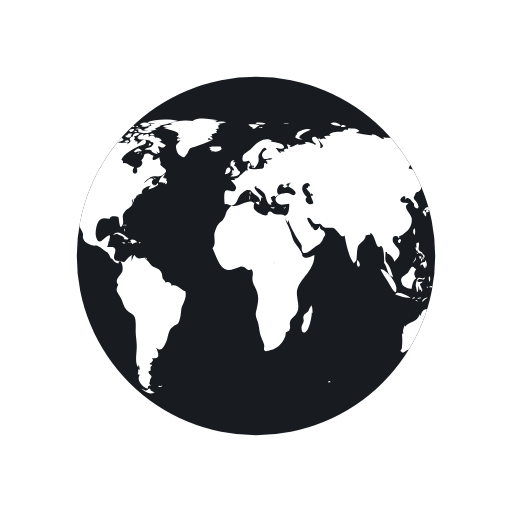
t = 0.00 s
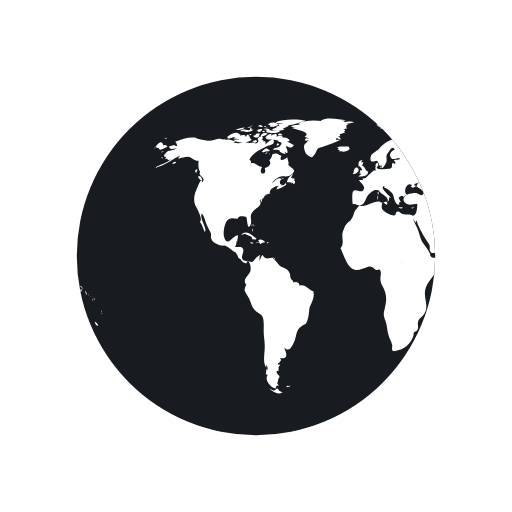
t = 0.50 s
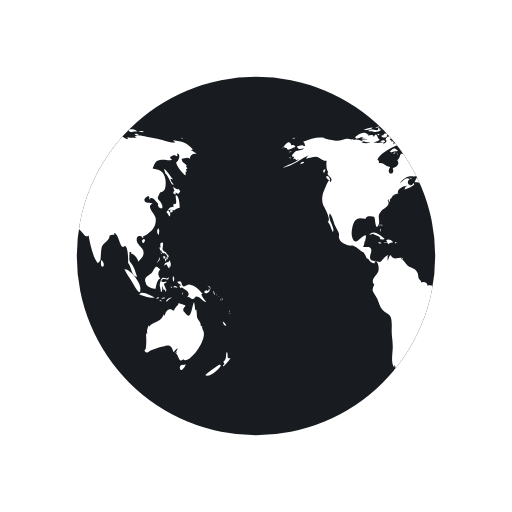
t = 1.00 s
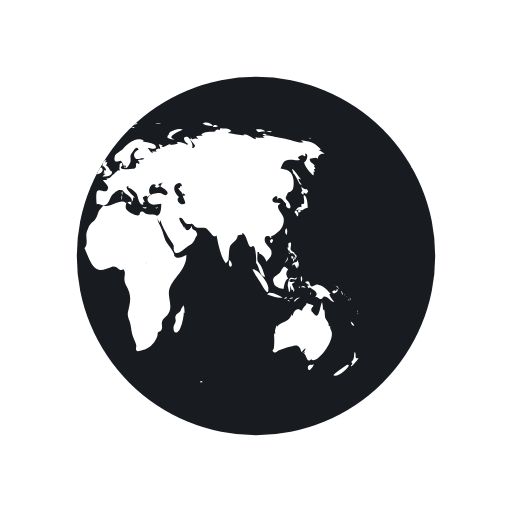
t = 1.50 s

The animated SVG that drew these frames (rendered in a browser with its animation timeline set to each time). Animation: 2 SMIL elements (animateTransform=2); one cycle of 2.00 s, repeats indefinitely.

<svg width="100px"  height="100px"  xmlns="http://www.w3.org/2000/svg" viewBox="0 0 100 100" preserveAspectRatio="xMidYMid" class="lds-earth" style="background: rgb(255, 255, 255);"><defs><clipPath id="cut-off"><circle cx="50" cy="50" r="35"></circle></clipPath></defs><circle cx="50" cy="50" r="35" fill="#181c20"></circle><g clip-path="url(#cut-off)"><path transform="translate(-44.1667 0)" fill="#ffffff" d="M64.4,74.4c0.3,0.3,0.2,0.3-0.3,0.3C64.1,74.3,64.2,74.5,64.4,74.4z M31.4,75.4c-0.2,0.1-0.3-0.2-0.5,0.1c0.3,0.2,0.6,0.1,0.8-0.1C31.6,75.2,31.6,75.4,31.4,75.4z M84.9,36.9c-0.3,0.2-0.8-0.1-1.1-0.5 c0.1,0.2,0.1,0.6,0.3,0.9c-0.5,0.2-0.2,0.6,0.2,0.7c0-0.1,0-0.3,0-0.4c0.2,0.1,0.4,0.2,0.5,0.3c0.2-0.2,0.2-0.3,0.4-0.5 C85.1,37.2,85,37,84.9,36.9z M85.1,40.6c0-0.6-0.1-2.1-0.6-2.4c-0.6-0.4,0.5,2.1-0.6,1.6c0,0.2-0.1,0.5,0,0.7 c-0.8-0.3-0.9,0.5-1.4,0.9c0.3,0.3,0.4,0.6,0.6,0.9c0.3-0.4,0.2-0.9-0.3-1.2c0.2,0,0.4-0.2,0.6-0.2c0.2,0,0.6,0.2,0.6,0.2 C84.2,41,84.5,40.7,85.1,40.6z M83.7,41c-0.4-0.1-0.7,0.2-0.3,0.6c0.2-0.4,0-0.1,0.3-0.2C83.8,41.2,83.6,41.1,83.7,41z M93.5,62.8 c0.1,0.5,0.3,0.9,0.7,0.8C94.1,63.3,93.8,63,93.5,62.8z M93,71.2c-0.1-0.1-2.5,1.6-2.9,2.1c0.8,0.5,2.9-1.2,3.1-2.1 C93,71.5,92.9,71.2,93,71.2z M95,69.9c-0.4,0.2-0.6,0-0.5-0.4c0,0.1-0.1,0.2-0.1,0.3c0.1-0.5,0.1-0.8-0.1-1.1 c-0.3,0.7,0.1,1.4-0.7,2c0.3,0.3,0.3,0.4-0.1,0.7c0.1,0,0.1,0.1,0.1,0.2C93.9,71.3,95,70.2,95,69.9z M82,50.6 c0.2-0.2,0.3-0.2,0.3-0.5c-0.1,0-0.3-0.1-0.4-0.1C81.9,50.2,81.9,50.4,82,50.6z M82.4,50.6c-0.3-0.4-0.2,0.1-0.1,0.5 c0.2-0.3,0.3-0.5,0.2-0.9C82.5,50.4,82.4,50.5,82.4,50.6z M82.8,49.7c-0.1,0-0.2,0-0.3,0c0,0.1,0.2,0.4,0.2,0.5c-0.1,0-0.1,0-0.2,0 c0.1,0.2,0.1,0.3,0.2,0.5c0.1-0.2,0.1-0.2,0-0.5c0.1,0,0.2,0.1,0.2,0.1C83,50.1,82.9,49.9,82.8,49.7z M81,51 c0.2-0.3,0.3-0.4,0.2-0.8c-0.1,0.5-0.4,0.8-0.6,1.2C80.8,51.3,80.9,51.1,81,51z M81.2,48.6c0.1,0.2,0.1,0.5,0.3,0.3 c0,0.4,0.3,0.6,0.6,0.6c0,0,0-0.1,0.1-0.1c0.1,0.2,0.2,0.3,0.4,0.4c0-0.7-0.6-0.5-0.8-1c-0.2-0.4,0.2-0.9,0-1.4 c-0.5-0.1-0.6,0.3-0.4,1c0,0-0.1-0.1-0.1-0.1C81.1,48.3,81.1,48.4,81.2,48.6z M83.3,52.2c0.1-0.5,0.1-1.1-0.3-1.4c0,0.1,0,0.2,0,0.3 c-0.4,0.2-0.9,0.1-0.9,0.8c0.7-0.7,0.4,0.2,1,0.5c0-0.2,0.1-0.5,0.1-0.7C83.2,52,83.3,52.1,83.3,52.2z M81.5,49.6 c0.1-0.1,0.3-0.1-0.2-0.3C81.4,49.4,81.5,49.5,81.5,49.6z M91.8,57.4c0.1,0.1,0,0.2,0.2,0.1c-0.1-0.2-0.2-0.5-0.3-0.7 C91.6,57,91.7,57.1,91.8,57.4z M90.2,57.3c0.4-0.1,1.1-0.5,0.6-0.9c-0.1,0.4-0.2,0.6-0.4,0.3c-0.1,0-0.5,0.2-0.5,0.3 C89.9,57.2,90,57.2,90.2,57.3z M90.9,56.1c0.1,0.2,0.2,0.3,0.2,0.5c0.1-0.5-0.2-0.8-0.6-0.8C90.7,55.9,90.8,56,90.9,56.1z M90.3,59 c-0.2-0.4-0.7-0.7-1-1.6c0.1,0,0.2,0,0.3,0c-0.7-0.7-1.4-1.7-2.5-1.8c-0.5-0.1-1,0.5-1.3,0.3c-0.5-0.2-0.1-1.4-1.2-0.8 c0.3,0.4,0.6,0.5,0.9,0.6c-0.2,0-0.3,0.1-0.5,0.1c0.1,0.2,0.2,0.4,0.3,0.5c0.1,0,0.2-0.2,0.2-0.2c0.6,0.5,2,1,1,2 c0.6-0.3,0.7,0.4,1.2,0.3c0.4-0.1,0.4-0.5,0.6-0.5C89.2,57.9,89.5,58.9,90.3,59z M93.2,58.5c-0.1,0.1-0.2-0.2-0.2,0.1 C93.3,58.8,93.2,58.6,93.2,58.5z M92.4,57.7c0,0-0.1-0.2-0.2-0.3C92.2,57.6,92.3,57.6,92.4,57.7z M92.9,58c0.1,0.1,0.1,0.1,0.2,0.2 c-0.2-0.2-0.3-0.3-0.5-0.4C92.7,57.8,92.8,57.9,92.9,58z M93.5,59.1C93.6,58.9,93.6,58.8,93.5,59.1z M93.5,58.7c0-0.2,0-0.4-0.2-0.6 C93.3,58.3,93.4,58.5,93.5,58.7z M81,45.9c0.1-0.5,0.2-1-0.1-1.3C80.6,45,80.6,45.5,81,45.9z M94.8,61c0,0,0.1-0.2,0-0.4 C94.7,60.8,94.8,61.1,94.8,61z M94.8,61.2c0.1,0.1,0,0.3,0.2,0.1C94.9,61.1,94.8,61.2,94.8,61.2z M29.5,76.3 c-0.4-0.8-0.5-0.2-0.7-0.2c0.2,0-0.3,0.2-0.3,0.2c-0.2,0-0.6-0.3-0.9-0.4c0.9,0.9,1.9,1.2,2.6,0.7C30,76.6,29.8,76.4,29.5,76.3z M89.6,64.4c0-0.2-0.2-0.3-0.1-0.7c-0.2,0-0.1-0.1-0.3,0c0.1-0.8-0.5-1.1-0.7-1.7c-0.1-0.5,0-1-0.2-1.6c-0.1,0.1-0.1,0.1-0.2,0.2 c0-0.5-0.1-1.1-0.2-1.6c-0.5,0.9-0.5,3.8-1.7,2.2c-0.3-0.5-0.4-0.2-0.4-0.8c0-0.3,0.4-0.5,0.4-0.7c0-0.1-1.1-0.4-1.4-0.5 c0.3,0.3-0.7,0.7-0.8,1.5c-0.5-0.2-0.7-0.4-1.1-0.2c-0.4,0.1-0.7,0.9-0.7,1.1c0,0-0.1,0.1-0.1,0.1c0-0.1,0-0.2-0.1-0.3 c-0.4,0.8-0.6,1.1-1.3,1.4c-0.6,0.3-1.1,0.4-1.6,1c0-0.1,0-0.2,0-0.3c-0.3,0.6-0.5,1.1-0.3,1.8c-0.1-0.1-0.1-0.2-0.2-0.3 c0,0.1,0,0.3,0,0.4c0-0.1-0.1-0.1-0.1-0.2c0.1,1,0.1,1.7,0,2.7c0,0.4-0.6,0.5,0,0.9c0.4,0.2,0.7-0.3,1-0.4c0.8-0.2,1.4-0.5,2.3-0.7 c1.4-0.5,1.7-0.2,2.1,1.1c0.2-0.3,0.5-0.6,0.8-0.8c-0.1,0.4-0.3,0.7-0.6,1c0.2-0.1,0.3-0.2,0.5-0.4c-0.1,0.2-0.1,0.3-0.2,0.5 c0.5,0.2,0.5,2.1,1.5,0.9c0,0.1-0.1,0.1-0.1,0.2C86.9,71.3,90.8,66.1,89.6,64.4z M85.9,71.3c-0.4-0.2-1,0.2-0.7,0.8 c0.2,0.6,0.9-0.4,1.1-0.9C86.2,71.2,86.1,71.2,85.9,71.3z M24.6,44.3c0-0.2,0.2-0.3-0.1-0.5C24.5,44,24.6,44.2,24.6,44.3z M24.2,44.9c0.1,0.1,0.1,0.2,0.1,0.4c0.1-0.2,0.1-0.3,0-0.6C24.1,44.6,24.3,44.8,24.2,44.9z M24.4,43.9c-0.2,0-0.3-0.1-0.3,0.2 C24.3,44.1,24.4,43.9,24.4,43.9z M36.2,56.9c-1-0.3-1.6-1.5-2.7-1.1c0-0.7-0.8-0.9-1.2-0.6c0-0.4-0.4-0.5-0.5-0.8 c-0.1-0.1-0.1-0.7-0.2-1c-0.3-0.7-0.6-0.8-1.2-1.1c-0.6-0.3-0.6-0.2-1.1-0.8c-0.3-0.4-0.6-0.7-1-1c0.1,0,0.2-0.1,0.3-0.1 c-0.9-0.2-1.7,0.6-2.3-0.6c-0.4,0.3-0.4,0.8-0.6,1.2c0-0.3,0-0.7,0-0.9c0.4-0.6-0.1-0.2-0.5,0.1c-0.3,0.2-0.7,0.9-1,1 c0,0-1.6-0.3-1.6-0.3c-0.8-0.7,0.1-1.4-0.1-2.2c-0.2-0.8-1.1-0.3-1.6-0.5c0.2-0.3,0.3-0.7,0.3-1.1c0.1,0,0.1,0,0.1,0.1 c0.2-1.2,0.5-1.7-0.7-0.8c-0.6,0.5-1.3,1.5-1.8,0c-0.3-0.8,0-2.4,0.4-3.1c0.7-1.1,1.6-0.5,2.3-0.6c-0.1-0.7,1.4-0.4,1.6-0.3 c0.2,0.3,0.2,2.8,0.8,1.6c0.5-1-0.4-1.7,0.5-2.7c0.6-0.7,2-1.1,1.3-2.2c0.1,0,0.1,0,0.2,0.1c0-0.2,0-0.3,0.1-0.4 c0,0.4,0,0.4-0.1,0.8c0.3-0.4,0.3-0.4,0.3-0.9c0.1,0.1,0.1,0.1,0.1,0.2c0.2-0.3,0.4-0.5,0.4-0.7c0,0,0.4-0.1,0.6-0.1 c-0.1,0-0.3,0-0.5,0c0.4-0.2,0.8-0.2,1.1-0.4c-0.1,0,0,0-0.2,0c-0.1-0.9,1.4-1.5,1.9-1.4c-0.5,0.2-0.4,0.3-0.6,0.7 c0.5-0.1,1.4-0.5,1.9-0.9c0-0.1-0.1-0.3-0.1-0.4c-0.6,1.2-1.7-0.1-0.8-0.7c-0.7-0.6-1.3,0.5-2,0.8c0.5-0.5,1.1-1.2,1.7-1.3 c0.8-0.2,1.5,0.2,2.2-0.4c1.2-0.9,0.1-1.1-0.6-1.9c0.2-0.5-0.1-0.9-0.2-1.5c-0.5,0.5-1.8,1-1.1-0.3c-0.5,0-0.6-0.4-1.2-0.4 c-1,0-0.4,0.7-1.2,1.3c0.6,0.8-0.3,1.4-0.9,1.5c0.6,1.6-1.5,1.4-0.5-0.2c-0.8,0-1.4-1-2.2-0.7c0-0.6,0.1-0.4-0.3-0.7 c0.5-1.3,2.5-2.2,3.5-2.7c0.3-0.1,1.4-0.2,1.3-0.9c-0.2-1-1.3,0.4-1.7,0.6c0.1-0.2,0-0.2,0.1-0.5c-0.2,0-0.2-0.2-0.6,0 c0.1-0.1,0.1-0.2,0.2-0.3c-0.1,0-0.2,0-0.4-0.1c0.7-0.6-0.4-1-0.8-0.1c0.5,0.5-0.1,0.7-0.5,1c0.1-0.1,0.1-0.2,0.2-0.3 c-0.5-0.2-1,0.1-1.6,0c-0.4-0.1-0.7-0.4-1.2-0.1c0,0,0.1,0.1,0.1,0.1c-0.4,0.1-1.1,0.1-1.7,0c0.1-0.1,0.3-0.1,0.4-0.2 c-0.6-0.3-1.5-0.7-2.1-0.3c0.1-0.1,0.1-0.2,0.2-0.3c-0.4,0.3-0.9,0-1.4,0c-0.6,0.1-1.2,0.4-1.8,0.4c-0.6,0-2.5-0.4-2.7-0.6 c-1.3-0.2-2.7,0.3-4,0.8c0.3,0.2,0.3,0.4,0.4,0.8c-0.2,0-0.3,0-0.5,0c0.1-0.1,0.1-0.1,0.2-0.2c-0.4,0-0.9,0.2-1.3,0.3 c0.2,0.7,0.9,0.5,1.4,0.3c-0.3,0.5-0.9,0.4-1.5,0.6c-0.5,0.2-1.4,1.3-0.4,1.1c-0.1,0.1-0.1,0.3-0.3,0.5c0.2-0.1,0.3-0.1,0.5-0.1 c0,0.1,0,0.1-0.1,0.2c0.1,0,0.1-0.1,0.2-0.1c0,0.1,0,0.1,0,0.2c0.2-0.1,0.4-0.1,0.6-0.2c-1,0.9-2.2,1-3.2,1.7 c2.1-0.4,3.5-1.8,5.4-2.6c-0.3,0.1-0.7,0.4-0.8,0.8c0.8-0.2,1.2-0.4,1.9-0.4c0.8,0.1,1.3,0.9,2.1,0.8c-0.1,0.6-0.1,1.8,0.3,2.2 c-0.6,0.8,1.3,1,0.4,2c-0.2-1.2-0.9,1-1.2,1.6c-0.4,0.8-0.5,2-0.2,2.8c0.2,0.4,1.7,3,0.9,3.3c0.6,0.7,0.6,1.2,1,2 c0.6-0.7-1.1-2.5-0.6-3.6c0.4,0.2,0.8,1.8,1,2.3c0.2,0.4,0.6,1.1,0.8,1.6c0.1,0.7-0.2,0.6,0.2,1.3c0.2,0.4,0.9,0.7,1.3,0.9 c0.5,0.3,1,0.1,1.3,0.2c0.8,0.3,1.4,1.1,2.1,1.3c0,0-0.1,0-0.1,0c0.4,0.5,0.5,0.9,0.7,1.3c0.1-0.1,0.1-0.1,0.1-0.2 c0.4,0.6,0.9,1.2,1.4,1c-0.1-0.8,0.3-0.4,0.5-0.1c0.3,0.5,0.3,1.3,0.2,1.7c-0.2,0.7-1.6,1.6-0.9,2.5c0-0.1,0.1-0.1,0.1-0.2 c0,0.6-0.4,0.8-0.3,1.5c0.1,0.3,0.7,1.2,0.9,1.6c0.3,0.7,0.5,1.6,1,2.1c0.5,0.6,1.3,0.7,1.6,1.4c0.3,0.7,0.2,2,0.2,2.8 c0,1,0.2,1.8,0.2,2.7c0.1,1.2-0.5,3.5,0.3,4.4c0-0.2,0-0.3,0-0.5c0.3,0.3,0.2,0.4,0.3,0.9c-0.1,0-0.2-0.1-0.3-0.1c0,0.5,0,0.6-0.1,1 c0.1,0,0.3,0.1,0.4,0.1c-0.8,1.1,0.7,2.6,1.6,2.7c-0.1-0.5,0.1-0.6,0.6-0.6c-0.6-0.4-0.2-0.6-0.2-1c0-0.2,0.3-0.7,0.3-0.7 c0-0.2-0.3-0.5-0.3-0.4c0-0.1-0.3-0.3-0.3-0.6c0-0.2,0.4-0.2,0.4-0.2c0.1-0.5-0.2-0.7,0.3-1c0-0.1-0.1-0.1-0.1-0.2 c-0.8,0,0-0.5,0-0.4c0.1-0.3,0.5-0.3,0.1-0.9c1.8,0.4,1.2-1.1,0.8-2c1,0.9,1.4,0,1.9-1c0.6-1.3,0.3-2.4,1.5-3.2 c0.7-0.5,0.7-0.1,1.1-1c0.3-0.8,0.3-1.4,0.4-2.2C35.4,59.7,36.6,58.3,36.2,56.9z M24.2,26.2c-0.2,0-0.3-0.1-0.5,0 C23.9,26.6,23.9,26.3,24.2,26.2z M22.4,25.3c-0.2,0.1-0.4,0.2-0.5,0.3c0.4,0.1,0.8,0,1.2,0c-0.2,0-0.4,0.2-0.6,0.2 c0.5,0,1.7,0,2-0.5c-0.2,0-0.3,0-0.4,0c0-0.1,0-0.2,0.1-0.3c-0.4,0.1-0.3-0.1-0.4,0.4C23.3,25.5,22.8,25.2,22.4,25.3z M24.2,27.3 c-0.5-0.1-0.6-1.9-1.2-0.5c0-0.6-0.7-0.4-1.2-0.3c0.1-0.1,0.1-0.1,0.2-0.2c-0.5-0.1-1.1,0.2-1.5,0.5c0.2,0,0.4,0.1,0.7,0.1 c-0.2,0-0.4,0.1-0.6,0.1c0.3,0.2,0.8,0.1,1.2,0.2c-0.4,0-0.8,0.1-1.2,0.1C21.2,28.1,23.6,27.9,24.2,27.3z M24,24.9 c0-0.3-0.3-0.1-0.7,0C23.6,25,23.8,24.9,24,24.9z M21.6,25.4c0.4-0.1,0.9-0.1,1.2-0.5c-0.6,0-1.2,0.2-1.8,0.5 C21.2,25.4,21.4,25.4,21.6,25.4z M32.4,34.8c-0.1,0-0.2,0.2-0.3,0c0,0,0.1-0.1,0.1-0.1c-0.1,0-0.3,0-0.4,0c0.2-0.2,0.3-0.5,0.5-0.7 c-0.6,0.1-1.2,1.1-1.3,1.6c0.3,0,0.7,0,1,0.1c-0.1,0.1-0.1,0.1-0.2,0.2c0.1-0.1,0.4-0.2,0.5-0.3c0,0.1,0,0.2-0.1,0.4 c0.4,0,0.5-0.3,0.4-0.7c-0.1,0-0.1,0-0.2,0.1c0-0.1,0.1-0.2,0.1-0.3C32.6,34.9,32.5,34.9,32.4,34.8z M14,35c0.7,0.6,0.5-0.1,0.2-0.5 C13.7,34.1,13.5,34.6,14,35z M19.6,27.1c0.8-0.1,1.5-0.7,2.3-0.8c-0.9-0.9-1.9,0-2.6,0.5C19.5,26.8,19.5,27,19.6,27.1z M27.7,29.4 c-0.8-0.6-0.7-0.5-1.6,0.2c0.1,0,0.4,0.2,0.3,0.2C27,29.4,27.6,29.7,27.7,29.4z M13.3,33.1c-0.2,0.2-0.3,0.4,0,0.7 c0.1-0.2,0.2-0.5,0.3-0.7C13.4,33.1,13.4,33.1,13.3,33.1z M27.5,30.1c0.1,0,0.1,0.3,0.2-0.1C27.6,30,27.6,30.1,27.5,30.1z M29.8,36 c-0.1,0,0-0.3-0.2-0.1c0.3,0.2,0.2,0.2,0.6,0.1C30.1,36.1,29.9,36.1,29.8,36z M26.7,30c0.2,0,0.3,0.1,0.6-0.2 C27,29.8,26.9,29.9,26.7,30z M30.5,35c-0.2-0.2-0.3-0.3-0.6-0.3C30.1,34.9,30.3,34.9,30.5,35z M27,25.3c0,0.2,0.1,0.2,0,0.5 c0.7,0.2,2.2,0.4,2.7-0.2c-0.7-0.3-1.4,0.1-2.1-0.2c0,0,0.1-0.1,0.1-0.1c-0.4-0.2-0.8-0.3-1.3-0.1C26.7,25.3,26.8,25.3,27,25.3z M26.8,24.9c0.2,0,0.3,0,0.5,0C27.2,24.8,26.9,24.9,26.8,24.9z M27.5,24.4c0.1,0,0.2,0,0.4,0c-0.1,0.1-0.2,0.1-0.3,0.2 c0.6,0.4,1.2,0,1.8-0.2c-0.5-0.6-1.3-0.6-2-0.2C27.3,24.4,27.4,24.2,27.5,24.4z M26.3,25.8c0.2,0,0.3,0.1,0.5-0.1 C26.6,25.6,26.1,25.4,26.3,25.8z M27,24.8c-0.1-0.2-0.1-0.3-0.5,0C26.8,24.9,26.8,24.7,27,24.8z M29.7,26.4c0.1,0,0.3,0,0.5,0 c-0.2-0.3-0.6-0.4-0.9-0.2C29.4,26.5,29.4,26.4,29.7,26.4z M26.9,26c-0.5-0.1-0.9,0.1-1,0.7c0.5-0.1,1-0.3,1.4-0.6 C27.1,26.1,27,26,26.9,26z M31.5,27.3c-0.4-0.3-0.7-0.5-1.2-0.4c-0.2-0.6-0.9-0.4-1.3-0.2c0.3-0.8-0.6-0.5-1-0.2 c0-0.1,0-0.1-0.1-0.2c0.1-0.1,0.2-0.1,0.3-0.2c-0.6,0-1.1,0.2-1.4,0.8c0.1,0,0.2,0,0.3,0C27.1,27,27,27,26.9,27.1 c0.6,0.3,2.7,0.1,2.5,0.6c0.8,0.1,0.7,0.4,0.2,0.9c-0.3,0.3-0.9,0.1-1.3,0.6c0.5,0.2,0.9-0.2,1.4,0.3c0,0-0.1,0.1-0.1,0.1 c0.4,0.3,0.8,0.5,1.2,0.5c-0.1-0.2-0.2-0.5-0.4-0.7c1.4,1.5,0.5-0.9,0.4-0.7c0.3-0.6,0.9,0.8,1.6-0.4c-0.5-0.1-0.8-0.5-1.3-0.6 c0.2-0.1,0.3-0.1,0.5-0.2C31.6,27.5,31.5,27.4,31.5,27.3z M25.7,24.7c0.2,0.1,0.4,0.1,0.6,0.1c-0.1-0.4-0.5-0.5-0.9-0.3 c0.1,0,0.1,0,0.2,0.1c-0.1,0-0.2,0.1-0.3,0.1C25.4,24.7,25.5,24.7,25.7,24.7z M29,24c0.5,0.1,0.9,0.1,1.4,0.1 c-0.3,0.1-0.7,0.1-1,0.1c0.1,0.2,0,0.1,0.2,0.3c-0.2,0.1-0.5,0.2-0.8,0.3c0.2,0.1,0.3,0.2,0.4,0.3c-0.4-0.2-0.8,0-1.1,0.3 c0.7,0.1,1.9,0.3,2.5-0.2c-0.1,0-0.2,0-0.4,0c0.4-0.3,1-0.4,1.2-0.7c-0.1,0-0.2,0-0.3,0c0.9,0,1.8-0.4,2.7-0.6c-0.1,0-0.3,0-0.4,0 c0.4-0.1,0.9-0.1,1.3-0.3c-1.6-0.4-4.4-0.4-5.9,0.3C28.9,23.8,28.9,23.9,29,24z M29.5,28.2c-0.2-0.3-0.3-0.3-0.5,0.2 C29.3,28.4,29.4,28.3,29.5,28.2z M24.4,24.6c-0.2,0-0.4-0.1-0.6,0.1C24,24.7,24.2,24.6,24.4,24.6z M25,27.4c-0.2,0-0.4,0-0.7,0.2 c0.3,0.2,0.6,0.2,0.9,0.1C25.2,27.4,25.1,27.5,25,27.4z M24.4,26.5c0.4,0.5,0.9,0.5,1.3,0c-0.1,0-0.2-0.1-0.2-0.1 c0.2-0.1,0.2-0.1,0.3-0.3c-0.4,0-0.9-0.1-0.9,0.3C24.7,26.4,24.6,26.5,24.4,26.5z M25.3,25.7c0.4,0.2,0.9-0.1,0.9-0.5 c-0.4,0-0.8,0-1.1,0.4C25.5,25.4,25.3,25.7,25.3,25.7z M78.1,46.7c-0.7,0.3-0.2,0.9,0,0.7C78.4,47,78.4,46.8,78.1,46.7z M24.7,46.8 c0.2,0,0.3,0,0.4-0.2c-0.8-0.5-2-1.9-3-0.7c0.3-0.1,0.6-0.2,0.9-0.3c0,0-0.1,0.1-0.1,0.1c0.6,0.3,1,0.3,1.4,0.8 c-0.1,0.1-0.1,0.2-0.2,0.2C24.3,46.7,24.5,46.8,24.7,46.8z M55.7,40.5c-0.1,0.1-0.2,0.1-0.4,0.1c0.4,0.2,0.3,0.1,0.6-0.2 C55.9,40.4,55.8,40.4,55.7,40.5z M49.5,32.8c0.1-0.4,0.2-0.6-0.3-0.4C49.2,32.7,49.3,32.7,49.5,32.8z M48.9,38.1 c0-0.3,0.1-0.4,0-0.7C48.6,37.7,48.8,37.8,48.9,38.1z M45.1,32.6c0.1-0.1,0.1-0.3,0.2-0.1c0,0.1,0.4,0.4,0.4,0.6 c0,0.4-0.6-0.1-0.3,0.6c-0.1,0-0.2,0.1-0.3,0.1c0.1,0,0.3,0.2,0.5,0.2c-0.2,0.1-0.4,0.3-0.6,0.5c0.7,0,1.9,0,1.9-1 c-0.6-0.2-0.6-1-1.2-1.2c0.2-0.2,0.2-0.5,0.3-0.6c-0.2,0-0.3,0-0.5,0c0.1-0.1,0.2-0.3,0.3-0.4C45,31.2,44.9,32,45.1,32.6z M53.3,40.5c-0.2,0-0.2,0.1-0.4-0.1c0,0.1,0,0.1,0,0.2c0.3,0.1,0.5,0.2,0.8,0C53.5,40.5,53.5,40.5,53.3,40.5z M41.5,27.3 c-0.3,0-0.6,0-0.9,0c0-0.1,0.2-0.4,0.2-0.4c0.3,0.3,0.4,0.3,0.8,0.3c-0.2-0.3-0.2-0.4-0.6-0.6c0.1,0,0.3,0,0.5,0 c-0.1-0.1,0-0.2-0.2-0.4c0.3,0,0.5-0.1,0.7-0.2C42,26,42,26,41.9,26c0.2,0,0.3,0,0.5,0c-0.1-0.1-0.2-0.2-0.2-0.3 c0.3-0.2,0.3-0.2-0.1-0.5c0.2,0,0.5-0.1,0.7-0.1c-0.3-0.4-0.2-0.7,0.3-0.9c-0.2,0-0.3,0-0.5,0c0.5,0,1-0.2,1.6-0.3 c-0.6-0.3-1.5-0.1-2.1,0c0.1-0.1,0.2-0.1,0.2-0.2c-0.6-0.1-1.3-0.1-1.9-0.1c0.7,0,1.5,0.1,2.2-0.1c-1.4-0.2-3.8-0.7-5,0.1 c0.1,0,0.3,0.1,0.4,0.1c-1.6-0.3-3.3-0.2-4.8,0.4c0.2,0,0.3,0.1,0.5,0.1c-0.6,0.3-1.4,0.1-1.9,0.5c0.4,0.1,0.8,0.2,1.2,0.2 c-0.3,0-0.7,0-1,0.1c0.2,0.2,4.1,0.7,2.5,1.7c0.3,0.1,0.5,0.2,0.8,0.4c-0.9-0.5-1,0.9,0,0.2c-0.6,1-1.2,0.7-0.8,2.1 c0.2,0.7,0.5,0.9,0.9,1.1c0.7,0.4,0.6,0.2,1.1-0.4c0.1-0.1,0.4-0.9,0.6-1.1c0.4-0.3,0.8-0.2,1.1-0.4C39.3,28.2,40.4,27.9,41.5,27.3z M25.3,47.4c0.3,0.1,0.4-0.1,0.6,0.3c0.2-0.4,0.6-0.3,0.9-0.4c-0.3-0.4-0.9-0.7-1.4-0.4c0.2,0.2,0.1,0.2,0.3,0.4 c-0.2,0-0.3,0.1-0.6,0C25,47.6,25.1,47.4,25.3,47.4z M80.8,58.3c0.1,0,0.2-0.1,0.3-0.1C81,58,80.7,58,80.5,58.4 C80.6,58.4,80.7,58.3,80.8,58.3z M82.5,56.6c-0.2-0.4-0.3-0.7-0.5-1.1c0.2-0.1,0.3-0.3,0.5-0.3c0-0.1,0-0.1,0-0.2 c-0.4,0.2-1.4,0.1-0.8-0.4c0.5-0.4,1.2,0.5,1.3-0.5c-0.4,0.6-0.9,0-1.3,0.2c-0.3,0.2-0.5,1.1-0.5,1.5c0,0,0.3,1.2,0.2,1.2 c0.4,0.2,0.2-0.9,0.4-1.2c0,0.4,0.1,0.6,0.2,0.9c0.1-0.1,0.2-0.1,0.3-0.2c-0.1,0.3,0,0.3,0,0.5C82.5,56.9,82.4,56.8,82.5,56.6z M78.5,55.3c0.1,0.8,1.5,1.1,1.9,1.1c0.1-0.7,0.3-1.8,0.9-2c-0.6-0.8-0.4-1.3,0-1.8c-0.4-0.2-0.5-0.6-0.8-0.5 c-0.3,0.1-0.6,0.9-0.8,1.1C79.1,53.9,77.9,54,78.5,55.3z M85.8,57.1c-0.1,0.1-0.2,0-0.2,0.5C85.8,57.4,85.7,57.2,85.8,57.1z M83.6,56c-0.1,0-0.2,0-0.3,0C83.6,56.5,83.5,56.1,83.6,56z M81.6,58.9c-0.1-0.2-0.1-0.4-0.5-0.3C81.3,58.8,81.4,58.8,81.6,58.9z M82.3,58.2c-0.1-0.2-0.5-0.1-0.8,0.1C81.7,58.4,82,58.3,82.3,58.2z M78.7,58c0.5,0.1,1,0.2,1.5,0.1c-0.6-0.3-2.6-1.5-3-0.6 C77.7,57.7,78.2,57.8,78.7,58z M77.4,56.5c0.3-1-2-4.1-3.1-3.9c0.4,0.9,1,1.6,1.5,2.5C76,55.4,77.5,58.3,77.4,56.5z M84.2,56.1 c0.2,0.1,0.3,0,0.5,0.2c-0.2-0.5-0.6-0.6-0.9-0.2C84,56.1,84.1,56.1,84.2,56.1z M83.9,55.1c0.1-0.4,0.3-0.8-0.1-1.2 C83.7,54.3,83.7,54.7,83.9,55.1z M82.7,58.8c0.2-0.3,0.6-0.5,0.9-0.7c-0.5,0-1,0.2-1.2,0.8C82.5,58.9,82.6,58.9,82.7,58.8z M44.1,33.6c-0.1,0.1-0.1,0.3-0.2,0.4c0.4,0.1,1.4-0.5,1.1-1C44.7,32.3,44,33,44.1,33.6z M41.8,29.6c0.5,0.1,1.1-0.1,1.5-0.5 c0-0.1-0.2-0.4-0.2-0.5c-0.6,0.1-1.9-0.2-2.3,0.3c0.2,0,0.3,0.1,0.5,0.1c-0.1,0-0.2,0.1-0.4,0.2c0.2,0.1,0.3,0.1,0.5,0.2 c-0.1,0.1-0.2,0.1-0.2,0.2C41.4,29.5,41.6,29.5,41.8,29.6z M48.7,38.5C48.8,40.2,49,37.2,48.7,38.5z M50.5,39.4 c-0.2,0-0.4,0.1-0.6,0c0.1,0.3,0.4,0.5,0.7,0.6C50.7,39.5,50.6,39.5,50.5,39.4z M24.1,47.3c-0.1,0.1-0.2-0.1-0.2,0.1 c0.3,0.2,0.3,0.2,0.6,0.1C24.4,47.3,24.3,47.4,24.1,47.3z M70,51c-0.1-0.1-0.1-0.1-0.2-0.2C69.3,52.7,70.9,52.3,70,51z M61,60.2 c0-0.2-0.1-0.4-0.2-0.6c-0.1,0.3-0.3,0.5-0.4,0.7c-0.1,0.8-0.9,0.8-1.1,1.4c-0.2,0.4,0.1,0.7,0,1.1c-0.1,0.4-0.3,0.6-0.4,1 c-0.1,1.2,0.5,1.5,1.1,0.7c0.5-0.7,0.9-2.6,0.9-3.5c0,0.1,0.1,0.2,0.1,0.2C61.1,60.9,61,60.6,61,60.2z M74.3,48.1 c-0.9,0.8-1-2.4-2-2.6c0,0.2,0,0.2,0,0.4c-0.3-0.1-0.5,0-0.9,0.1c0.1,0.9-1.3,1.5-1.5,2.2c-0.2,0.6-0.2,2.1-0.3,2.7 c-0.1,0.1-0.3,0.4-0.5,0.5c-1-1.2-1.5-3.8-1.8-5.4c-0.6,0.6-1.1-0.6-1.6-1c-0.5-0.5-0.4-0.4-1.1-0.5c-0.5-0.1-0.9,0.1-1.3-0.1 c-0.4-0.2-0.5-0.6-0.8-0.7c-0.3-0.1-0.5,0.2-1,0c-0.7-0.3-0.8-1.5-1.5-1.1c0.1,0.9,0.8,1.3,1,2.1c0-0.2,0.1-0.4,0.1-0.5 c0.1,1.3,1,0.8,1.4-0.1c-0.1,0.9,0.5,0.7,0.8,1.1c0.4,0.8,0.2,0.6-0.1,1.2c-0.4,1-0.6,1.2-1.5,1.7c-0.6,0.4-2,1.9-2.6,1.1 c-0.3-0.4-0.1-0.9-0.2-1.3c-0.2-0.5-0.7-1-0.9-1.4c-0.4-0.8-1.8-3-1.6-3.7c0,0.3-0.2,0.5-0.2,0.7c-0.2-0.3-0.4-0.5-0.5-0.9 c0.1,0.8,0.6,1.5,0.9,2.2c0.3,0.7,0.4,1.4,0.7,2.1c0.3,0.7,2,2.5,1.7,3c0.5,0.9,1.8,0.2,2.4-0.1c0.1,3.4-3.7,4.9-3.4,7.8 c0.1,1.4,0.7,2.7-0.3,3.9c-0.7,0.8-1,0.7-1.1,1.7c0,0.5,0.2,0.8-0.1,1.3c-0.1,0.2-0.6,0.3-0.7,0.5c0,0.1,0,0.5-0.1,0.7 c-0.2,0.5-0.5,1.1-0.9,1.5c-0.5,0.6-0.9,0.8-1.4,1c-0.2,0.1-1.4,0.4-1.5,0.4c-0.6-0.2-0.2-0.7-0.3-1.2c-0.2-0.8-0.6-1.4-0.8-2.2 c-0.2-0.9-0.2-1.6-0.5-2.5c-0.3-0.8-0.5-1.3-0.2-2.2c0.3-1.4,0.5-2.2,0.1-3.5c-0.3-1-0.9-1.5-0.9-2.5c0-0.8,0.3-1.3-0.2-1.9 c-0.9,0.6-1.1-0.8-2.2-0.5c-0.7,0.2-1.9,0.8-2.6,0.6c-1.5-0.3-2.2-3.1-2.8-4.2c0.8-0.8,0.2-2.2,0.4-3c0.1-0.4,0.4-1.2,0.6-1.5 c0.4-0.6,0.9-0.7,1.2-1.3c0.5-0.8,0.3-1.3,1-2c0.8-0.9,0.3-0.3,1.4-0.5c0.9-0.1,2.7-1.4,3.4-0.6c0.1,0,0.2-0.1,0.2-0.1 c-0.2,0.8-0.3,1.2,0.3,1.7c0.5,0.4,1.7,1.1,2.2,0.8c0.1,0,0-0.6,0.5-0.7c0.2-0.1,0.7,0.4,0.9,0.5c0.5,0.2,1.7-0.1,1.9,0.3 c0.9,0.2,1-1.5,1-2.3c-0.6,0-1.4,0.3-1.9,0.1c-1.2-0.5-0.9-1.5,0-1.9c0.4-0.2,1.1-0.3,1.6-0.3c0.4,0,1,0.7,1.4,0.3 c0.6-0.6-0.9-1.3-1.3-1.6c0.3-0.4,0.2-0.2,0.2-0.5c0.1-0.1,0.2-0.1,0.4-0.2c-0.4-0.1-1.6,0.5-0.6,0.6c-0.4,0.4-0.8,0.5-1.1,0.1 c0.1-0.1,0.2-0.1,0.3-0.2c-1-0.9-1.9,1.4-1,1.8c-0.2,0.1-0.5,0.3-0.7,0.5c-0.2-0.4-0.3-0.3-0.7-0.2c0.1,0.1,0.1,0.1,0.2,0.2 c-0.3-0.1-0.2,0.1-0.4-0.1c0,0.5,0.2,0.7,0.4,1.1c-0.1,0-0.2-0.1-0.3-0.1c0.1,0.2,0.1,0.2-0.1,0.2c0,0.1,0.1,0.2,0.1,0.4 C52,40,52,38.4,51.7,37.9c-0.3-0.5-1.4-1.3-1.6-1.2c-0.1-0.2,0-0.2,0-0.3c-1.3,0,1.2,2,1.3,2.3c-0.7-0.5-0.1,0.3-0.7,0.8 c0.3-1-0.8-1.3-1.3-1.8c-0.6-0.6-0.2-0.5-0.9-0.6c-0.5-0.1-1.1,0.5-1.3,0.7c-0.8,0.6-0.7,1.7-1.5,2.2c-0.8,0.5-1.1-0.4-1.8-0.1 c-0.1-0.5-0.2-2.3,0.1-2.6c0.4-0.5,1.5,0.4,1.9-0.1c0.7-0.8-0.5-1.5-0.8-2c0.3,0,0.5-0.1,0.8,0c0-0.1-0.1-0.3-0.1-0.4 c0.5,0.3,0.9-0.3,1.2-0.6c0.3-0.3,0.8-0.7,1-0.9c0.1-0.2,0.3,0.2,0.4-0.1c0,0-0.1-0.3-0.1-0.4c0.2-0.4-0.2-0.8,0.5-1 c0,0.1,0.1,0.4,0.1,0.5c-1.1,0.9,1.1,0.8,1.5,0.7c0.6-0.1,0.7,0.1,1.1-0.3c0.2-0.2-0.2-1.4,0.7-0.6c0-0.2,0-0.3,0-0.5 c-0.2-0.1-0.1-0.1-0.3-0.3c0.5-0.2,0.9,0,1.3-0.3c-0.6-0.4-1.5,0.5-1.9-0.3c-0.4-0.7,0.2-1.2,0.8-1.5c-0.5-0.8-0.9,0.1-1.2,0.5 c-0.7,0.9-0.3,0.8-0.4,1.8c0,0.2-0.6,1.4-0.9,1.3c-0.4-0.1-0.7-1.2-1-1.4c-0.3-0.1-1.5,0.8-1.2-0.8c0.1-0.6,1.1-1,1.6-1.5 c1-1.1,2.6-2.5,4.1-1.6c-0.1,0-0.2,0.1-0.3,0.1c0.4,0.2,2.3,0.3,2.6,0.9c0.4,1-1.2,0.3-1.6,0.4c0.5,0.3,0.5,0.9,1.1,1 c-0.1-0.1-0.1-0.2-0.2-0.3c0.2,0,0.6,0,0.9,0c-0.1-0.1-0.1-0.2-0.2-0.3c0.3-0.3,0.6-0.4,0.9-0.2c0-0.3-0.1-0.6-0.3-0.9 c0.4,0,0.6,0.1,0.8,0.3c-0.1,0-0.2,0-0.3,0c0.4,0.6,1.1-0.3,1.9-0.4c-0.1,0.1-0.1,0.1-0.2,0.2c0.5,0,1.2-0.1,1.6-0.3 c-0.1-0.1-0.2-0.1-0.3-0.2c0.6-0.2,1.5,0.2,2.1,0.5c0-0.1,0.1-0.1,0.1-0.2c-0.7-0.3-1.2-1.5-0.2-1.4c0.5,0,1.4,1.7,1,2.2 c0.4,0,0.5-0.1,0.6-0.5c-0.4-0.4-0.6-0.8-1-1.2c0.1-0.1,0.2-0.1,0.3-0.2c-0.1-0.1-0.1-0.2-0.2-0.2c0.2,0.2,0.4,0.4,0.6,0.6 c-0.1-0.1-0.1-0.2-0.2-0.2c0.4-0.2,0.8-0.2,1.2,0c-0.3-0.2-0.3-0.4-0.5-0.6c0.4-0.1,0.9-0.1,1.3-0.1c-0.1-0.1-0.2-0.1-0.3-0.2 c0.6-0.7,1.8-0.5,2.7-0.6c0.1-0.4,0.5-0.5,0.9-0.3C68.1,25,68,25,67.9,25c0.7,0.2,1.8-0.1,2.3,0.6c-0.2,0.1-0.5,0.3-0.7,0.4 c1.1,0.1,2.1,0.5,3.2,0.4c-0.1-0.1-0.1-0.2-0.2-0.2c1.1,0,1.5,0.7,2.5,1c0-0.1-0.1-0.2-0.1-0.4c0.6,0.2,1.2,0.1,1.8,0.1 c-0.1-0.1-0.3-0.2-0.4-0.3c0.5-0.3,1.7-0.1,2.3,0.1c0.7,0.2,1.4,0.2,2.1,0.4c1.1,0.2,2.5,0.9,3.6,0.7c-0.2-0.1-0.3-0.2-0.5-0.4 c1.8,0.3,2.5,0.3,3.9,1.8c-0.2,0-0.2,0.1-0.5,0.1c0.4,0.2,0.9,0.4,1.2,0.8c-0.6-0.2-1.3,0.2-1.3,0.9c-0.5-0.4-1.1,0-1.6,0 c0,0.9,0.6,0.7,1,1.4c-0.1,0-0.1,0-0.2,0c0.1,0.2,0.2,0.3,0.3,0.5c-0.1,0.1-0.2,0.1-0.3,0.2c0.1,0.1,0.1,0.3,0.2,0.4 c-0.1,0-0.2,0.1-0.3,0.1c0.2,0.4,0,0.4,0,0.7c-0.7-0.7-1.6-1.6-1.8-2.6c0.5-0.2,1-1.7,0.2-1.7c0.2,1-0.4,0.2-0.7,0.3 c-0.4,0.2-1.1,0.3-0.3,0.9c-0.6,0.3-1.3-0.1-2,0c-1.2,0.1-1.2,0.4-1.8,1.7c1.2,0.2,2.2,0.4,2.5,2.1c0.1,0.6,0.1,1.6-0.2,2.1 c-0.4,0.5-0.6,0.3-0.9,0.6c0,0-0.4,0.9-0.4,0.9c0.1,0.5,0.3,0.4,0.6,0.9c1.1,1.9-0.9,1.2-0.5,0.3c-0.2-0.2-0.7-0.8-0.7-0.8 c-0.4-0.2-0.5-0.6-1.1,0c0.4-1.3-0.9-0.4-0.9,0c0,0.9,1.3,0.4,1.6,0.8c-1.4,0.4,0.5,2.1,0.6,2.8c0.2,1.5-0.7,2.5-1.6,3.1 c-0.3,0.2-0.4,0.3-0.8,0.4c-0.1,0,0.1,0.4-0.1,0.4c-0.1,0-0.2-0.3-0.2-0.3c-0.1,0-1-0.5-1,0.7c0,0.8,1.1,1.3,1.3,2.1 c0.2,1.1-0.4,1.4-1,2.1c0-0.5-0.9-1.6-1.4-1.6c0-0.1,0-0.2,0-0.3c-0.1,0-0.2,0-0.3,0c0,0.6-0.1,1.2,0,1.7c0.1,0.4,0.5,0.7,0.7,1.1 c0.4,0.8,0.5,1.3,0.8,2.1c-1.2-0.2-1.1-2-1.8-2.8c0,0.1,0,0.2,0,0.2C75.1,51,75,47.7,74.3,48.1z M53.6,51.4 c-0.1-0.1-0.1-0.1-0.2-0.2C53.5,51.3,53.5,51.4,53.6,51.4z M61.2,39.7c-0.1-0.7-0.4-0.9-0.5-1.5c0.3,0.1,0.3,0,0.5,0 c-0.2-0.4-0.5-0.6-0.5-0.1c-0.1-0.7-0.6-0.8-0.9-1.4c0.1,0,0.2,0,0.3,0c0.2-0.4-0.1-0.3,0.4-0.3c0.1-1-1-0.7-1.3-0.2 C58.7,37,59.4,38,60,38.5C59.1,39.1,60.4,40.4,61.2,39.7z M50.4,24.2c0.4,0.2,1,0.2,1.5-0.1c-0.6-0.2-1.4-0.2-2-0.1 C50.1,24.2,50.2,24.2,50.4,24.2z M51,25c0.1,0,0.3-0.1,0.4-0.1c-0.3-0.1-0.5-0.1-0.8-0.1c0.1,0.3,0.1-0.1,0,0.2 C50.8,24.9,50.9,24.9,51,25z M49.1,24.8c0.1,0,0.2,0.1,0.3,0.1c-0.1,0-0.1,0.1-0.2,0.1c0.7,0.5,0.8-0.4,1.5-0.5 c-0.9-0.3-1.4-0.2-2.2-0.2C48.7,24.5,48.9,24.7,49.1,24.8z M27.1,47.3c0.1,0.1,0,0.4,0.4,0.1C27.4,47.3,27.3,47.3,27.1,47.3z M55.6,24.1c0.3,0.1,0.6,0,0.9-0.1c-0.5,0-0.8,0-1.3,0C55.5,24,55.7,24.2,55.6,24.1z M57.7,26.9c0.4,0.2,0.9,0.4,1.4,0.3 c-2-0.4,1.3-1.7,1.6-1.9c-0.7-0.3-1.8,0.1-2.5,0.5c-0.1,0.2,0,0.1-0.3,0.4c0.1,0,0.1,0,0.2,0C57.7,26.4,57.7,26.6,57.7,26.9z M65.1,24.4c0.5,0.1,1,0.2,1.5,0.2c-0.4-0.6-1.5-0.9-2.1-0.4C64.7,24.1,64.8,24.3,65.1,24.4z M75.7,25.8c0.3-0.1,0.7-0.1,1.1-0.1 c-0.3-0.5-1.3-0.5-1.8-0.4C75.2,25.7,75.4,25.8,75.7,25.8z M67.6,24.6c-0.5-0.2-0.9-0.4-1,0.2C67,24.8,67.5,24.8,67.6,24.6z M76.6,26.1c-0.2,0.1-0.2,0-0.3,0.2c0.3,0.1,0.6,0.1,0.8,0.1C77,26.2,76.8,26.1,76.6,26.1z M5,29.1C5,29.1,5,29.1,5,29.1z M7.7,27 c-0.2-0.1-0.3-0.2-0.6,0.1C7.3,27.1,7.5,27,7.7,27z M82.3,33.9c0.6,0.5,0.9,1.6,1.4,2.3c0-0.1,0-0.2,0-0.3c0.1,0.1,0.2,0.2,0.3,0.2 c-0.3-0.4-0.7-0.7-0.7-1.2c0.2,0,0.3,0.1,0.5,0.1c-0.6-0.6-1.2-1.8-1.8-2C82.1,33.3,82.2,33.4,82.3,33.9z M5.5,28.8 c0,0,0.3,0.1,0.5,0.1c0.1,0.8,1.1-0.1,1.7-0.2c-0.2-0.5-0.7-0.4-1-0.2c0.1-0.1,0.2-0.1,0.2-0.2C6.4,27,5.6,28.5,5,29.1 C5.2,28.9,5.7,28.4,5.5,28.8z M77.6,25.8c0.2,0,0.3,0.1,0.5-0.1c-0.3-0.1-0.7-0.1-1.1-0.1C77.2,25.7,77.3,25.7,77.6,25.8z M85.8,27.1c-0.1-0.1-0.2-0.2-0.3-0.2c0,0-0.1,0.1-0.1,0.1C85.6,27.1,85.7,27,85.8,27.1z M28.5,50.6c0,0,0.1,0.3,0.2-0.2 C28.6,50.3,28.5,50.6,28.5,50.6z M7.1,29.7c-0.3-0.1-0.4-0.2-0.7,0C6.6,29.8,6.8,29.7,7.1,29.7z M9.2,31.6c-0.3,0.1-0.5,0.1-0.5,0.5 c0.2-0.1,0.5-0.2,0.7-0.3C9.3,31.5,9.3,31.7,9.2,31.6z M6.4,30.8c0.2,0,0.3,0.3,0.4,0C6.7,30.7,6.5,30.8,6.4,30.8z"><animateTransform attributeName="transform" type="translate" calcMode="linear" values="-100 0;0 0" keyTimes="0;1" dur="2s" begin="0s" repeatCount="indefinite"></animateTransform></path><path transform="translate(55.8333 0)" fill="#ffffff" d="M64.4,74.4c0.3,0.3,0.2,0.3-0.3,0.3C64.1,74.3,64.2,74.5,64.4,74.4z M31.4,75.4c-0.2,0.1-0.3-0.2-0.5,0.1c0.3,0.2,0.6,0.1,0.8-0.1C31.6,75.2,31.6,75.4,31.4,75.4z M84.9,36.9c-0.3,0.2-0.8-0.1-1.1-0.5 c0.1,0.2,0.1,0.6,0.3,0.9c-0.5,0.2-0.2,0.6,0.2,0.7c0-0.1,0-0.3,0-0.4c0.2,0.1,0.4,0.2,0.5,0.3c0.2-0.2,0.2-0.3,0.4-0.5 C85.1,37.2,85,37,84.9,36.9z M85.1,40.6c0-0.6-0.1-2.1-0.6-2.4c-0.6-0.4,0.5,2.1-0.6,1.6c0,0.2-0.1,0.5,0,0.7 c-0.8-0.3-0.9,0.5-1.4,0.9c0.3,0.3,0.4,0.6,0.6,0.9c0.3-0.4,0.2-0.9-0.3-1.2c0.2,0,0.4-0.2,0.6-0.2c0.2,0,0.6,0.2,0.6,0.2 C84.2,41,84.5,40.7,85.1,40.6z M83.7,41c-0.4-0.1-0.7,0.2-0.3,0.6c0.2-0.4,0-0.1,0.3-0.2C83.8,41.2,83.6,41.1,83.7,41z M93.5,62.8 c0.1,0.5,0.3,0.9,0.7,0.8C94.1,63.3,93.8,63,93.5,62.8z M93,71.2c-0.1-0.1-2.5,1.6-2.9,2.1c0.8,0.5,2.9-1.2,3.1-2.1 C93,71.5,92.9,71.2,93,71.2z M95,69.9c-0.4,0.2-0.6,0-0.5-0.4c0,0.1-0.1,0.2-0.1,0.3c0.1-0.5,0.1-0.8-0.1-1.1 c-0.3,0.7,0.1,1.4-0.7,2c0.3,0.3,0.3,0.4-0.1,0.7c0.1,0,0.1,0.1,0.1,0.2C93.9,71.3,95,70.2,95,69.9z M82,50.6 c0.2-0.2,0.3-0.2,0.3-0.5c-0.1,0-0.3-0.1-0.4-0.1C81.9,50.2,81.9,50.4,82,50.6z M82.4,50.6c-0.3-0.4-0.2,0.1-0.1,0.5 c0.2-0.3,0.3-0.5,0.2-0.9C82.5,50.4,82.4,50.5,82.4,50.6z M82.8,49.7c-0.1,0-0.2,0-0.3,0c0,0.1,0.2,0.4,0.2,0.5c-0.1,0-0.1,0-0.2,0 c0.1,0.2,0.1,0.3,0.2,0.5c0.1-0.2,0.1-0.2,0-0.5c0.1,0,0.2,0.1,0.2,0.1C83,50.1,82.9,49.9,82.8,49.7z M81,51 c0.2-0.3,0.3-0.4,0.2-0.8c-0.1,0.5-0.4,0.8-0.6,1.2C80.8,51.3,80.9,51.1,81,51z M81.2,48.6c0.1,0.2,0.1,0.5,0.3,0.3 c0,0.4,0.3,0.6,0.6,0.6c0,0,0-0.1,0.1-0.1c0.1,0.2,0.2,0.3,0.4,0.4c0-0.7-0.6-0.5-0.8-1c-0.2-0.4,0.2-0.9,0-1.4 c-0.5-0.1-0.6,0.3-0.4,1c0,0-0.1-0.1-0.1-0.1C81.1,48.3,81.1,48.4,81.2,48.6z M83.3,52.2c0.1-0.5,0.1-1.1-0.3-1.4c0,0.1,0,0.2,0,0.3 c-0.4,0.2-0.9,0.1-0.9,0.8c0.7-0.7,0.4,0.2,1,0.5c0-0.2,0.1-0.5,0.1-0.7C83.2,52,83.3,52.1,83.3,52.2z M81.5,49.6 c0.1-0.1,0.3-0.1-0.2-0.3C81.4,49.4,81.5,49.5,81.5,49.6z M91.8,57.4c0.1,0.1,0,0.2,0.2,0.1c-0.1-0.2-0.2-0.5-0.3-0.7 C91.6,57,91.7,57.1,91.8,57.4z M90.2,57.3c0.4-0.1,1.1-0.5,0.6-0.9c-0.1,0.4-0.2,0.6-0.4,0.3c-0.1,0-0.5,0.2-0.5,0.3 C89.9,57.2,90,57.2,90.2,57.3z M90.9,56.1c0.1,0.2,0.2,0.3,0.2,0.5c0.1-0.5-0.2-0.8-0.6-0.8C90.7,55.9,90.8,56,90.9,56.1z M90.3,59 c-0.2-0.4-0.7-0.7-1-1.6c0.1,0,0.2,0,0.3,0c-0.7-0.7-1.4-1.7-2.5-1.8c-0.5-0.1-1,0.5-1.3,0.3c-0.5-0.2-0.1-1.4-1.2-0.8 c0.3,0.4,0.6,0.5,0.9,0.6c-0.2,0-0.3,0.1-0.5,0.1c0.1,0.2,0.2,0.4,0.3,0.5c0.1,0,0.2-0.2,0.2-0.2c0.6,0.5,2,1,1,2 c0.6-0.3,0.7,0.4,1.2,0.3c0.4-0.1,0.4-0.5,0.6-0.5C89.2,57.9,89.5,58.9,90.3,59z M93.2,58.5c-0.1,0.1-0.2-0.2-0.2,0.1 C93.3,58.8,93.2,58.6,93.2,58.5z M92.4,57.7c0,0-0.1-0.2-0.2-0.3C92.2,57.6,92.3,57.6,92.4,57.7z M92.9,58c0.1,0.1,0.1,0.1,0.2,0.2 c-0.2-0.2-0.3-0.3-0.5-0.4C92.7,57.8,92.8,57.9,92.9,58z M93.5,59.1C93.6,58.9,93.6,58.8,93.5,59.1z M93.5,58.7c0-0.2,0-0.4-0.2-0.6 C93.3,58.3,93.4,58.5,93.5,58.7z M81,45.9c0.1-0.5,0.2-1-0.1-1.3C80.6,45,80.6,45.5,81,45.9z M94.8,61c0,0,0.1-0.2,0-0.4 C94.7,60.8,94.8,61.1,94.8,61z M94.8,61.2c0.1,0.1,0,0.3,0.2,0.1C94.9,61.1,94.8,61.2,94.8,61.2z M29.5,76.3 c-0.4-0.8-0.5-0.2-0.7-0.2c0.2,0-0.3,0.2-0.3,0.2c-0.2,0-0.6-0.3-0.9-0.4c0.9,0.9,1.9,1.2,2.6,0.7C30,76.6,29.8,76.4,29.5,76.3z M89.6,64.4c0-0.2-0.2-0.3-0.1-0.7c-0.2,0-0.1-0.1-0.3,0c0.1-0.8-0.5-1.1-0.7-1.7c-0.1-0.5,0-1-0.2-1.6c-0.1,0.1-0.1,0.1-0.2,0.2 c0-0.5-0.1-1.1-0.2-1.6c-0.5,0.9-0.5,3.8-1.7,2.2c-0.3-0.5-0.4-0.2-0.4-0.8c0-0.3,0.4-0.5,0.4-0.7c0-0.1-1.1-0.4-1.4-0.5 c0.3,0.3-0.7,0.7-0.8,1.5c-0.5-0.2-0.7-0.4-1.1-0.2c-0.4,0.1-0.7,0.9-0.7,1.1c0,0-0.1,0.1-0.1,0.1c0-0.1,0-0.2-0.1-0.3 c-0.4,0.8-0.6,1.1-1.3,1.4c-0.6,0.3-1.1,0.4-1.6,1c0-0.1,0-0.2,0-0.3c-0.3,0.6-0.5,1.1-0.3,1.8c-0.1-0.1-0.1-0.2-0.2-0.3 c0,0.1,0,0.3,0,0.4c0-0.1-0.1-0.1-0.1-0.2c0.1,1,0.1,1.7,0,2.7c0,0.4-0.6,0.5,0,0.9c0.4,0.2,0.7-0.3,1-0.4c0.8-0.2,1.4-0.5,2.3-0.7 c1.4-0.5,1.7-0.2,2.1,1.1c0.2-0.3,0.5-0.6,0.8-0.8c-0.1,0.4-0.3,0.7-0.6,1c0.2-0.1,0.3-0.2,0.5-0.4c-0.1,0.2-0.1,0.3-0.2,0.5 c0.5,0.2,0.5,2.1,1.5,0.9c0,0.1-0.1,0.1-0.1,0.2C86.9,71.3,90.8,66.1,89.6,64.4z M85.9,71.3c-0.4-0.2-1,0.2-0.7,0.8 c0.2,0.6,0.9-0.4,1.1-0.9C86.2,71.2,86.1,71.2,85.9,71.3z M24.6,44.3c0-0.2,0.2-0.3-0.1-0.5C24.5,44,24.6,44.2,24.6,44.3z M24.2,44.9c0.1,0.1,0.1,0.2,0.1,0.4c0.1-0.2,0.1-0.3,0-0.6C24.1,44.6,24.3,44.8,24.2,44.9z M24.4,43.9c-0.2,0-0.3-0.1-0.3,0.2 C24.3,44.1,24.4,43.9,24.4,43.9z M36.2,56.9c-1-0.3-1.6-1.5-2.7-1.1c0-0.7-0.8-0.9-1.2-0.6c0-0.4-0.4-0.5-0.5-0.8 c-0.1-0.1-0.1-0.7-0.2-1c-0.3-0.7-0.6-0.8-1.2-1.1c-0.6-0.3-0.6-0.2-1.1-0.8c-0.3-0.4-0.6-0.7-1-1c0.1,0,0.2-0.1,0.3-0.1 c-0.9-0.2-1.7,0.6-2.3-0.6c-0.4,0.3-0.4,0.8-0.6,1.2c0-0.3,0-0.7,0-0.9c0.4-0.6-0.1-0.2-0.5,0.1c-0.3,0.2-0.7,0.9-1,1 c0,0-1.6-0.3-1.6-0.3c-0.8-0.7,0.1-1.4-0.1-2.2c-0.2-0.8-1.1-0.3-1.6-0.5c0.2-0.3,0.3-0.7,0.3-1.1c0.1,0,0.1,0,0.1,0.1 c0.2-1.2,0.5-1.7-0.7-0.8c-0.6,0.5-1.3,1.5-1.8,0c-0.3-0.8,0-2.4,0.4-3.1c0.7-1.1,1.6-0.5,2.3-0.6c-0.1-0.7,1.4-0.4,1.6-0.3 c0.2,0.3,0.2,2.8,0.8,1.6c0.5-1-0.4-1.7,0.5-2.7c0.6-0.7,2-1.1,1.3-2.2c0.1,0,0.1,0,0.2,0.1c0-0.2,0-0.3,0.1-0.4 c0,0.4,0,0.4-0.1,0.8c0.3-0.4,0.3-0.4,0.3-0.9c0.1,0.1,0.1,0.1,0.1,0.2c0.2-0.3,0.4-0.5,0.4-0.7c0,0,0.4-0.1,0.6-0.1 c-0.1,0-0.3,0-0.5,0c0.4-0.2,0.8-0.2,1.1-0.4c-0.1,0,0,0-0.2,0c-0.1-0.9,1.4-1.5,1.9-1.4c-0.5,0.2-0.4,0.3-0.6,0.7 c0.5-0.1,1.4-0.5,1.9-0.9c0-0.1-0.1-0.3-0.1-0.4c-0.6,1.2-1.7-0.1-0.8-0.7c-0.7-0.6-1.3,0.5-2,0.8c0.5-0.5,1.1-1.2,1.7-1.3 c0.8-0.2,1.5,0.2,2.2-0.4c1.2-0.9,0.1-1.1-0.6-1.9c0.2-0.5-0.1-0.9-0.2-1.5c-0.5,0.5-1.8,1-1.1-0.3c-0.5,0-0.6-0.4-1.2-0.4 c-1,0-0.4,0.7-1.2,1.3c0.6,0.8-0.3,1.4-0.9,1.5c0.6,1.6-1.5,1.4-0.5-0.2c-0.8,0-1.4-1-2.2-0.7c0-0.6,0.1-0.4-0.3-0.7 c0.5-1.3,2.5-2.2,3.5-2.7c0.3-0.1,1.4-0.2,1.3-0.9c-0.2-1-1.3,0.4-1.7,0.6c0.1-0.2,0-0.2,0.1-0.5c-0.2,0-0.2-0.2-0.6,0 c0.1-0.1,0.1-0.2,0.2-0.3c-0.1,0-0.2,0-0.4-0.1c0.7-0.6-0.4-1-0.8-0.1c0.5,0.5-0.1,0.7-0.5,1c0.1-0.1,0.1-0.2,0.2-0.3 c-0.5-0.2-1,0.1-1.6,0c-0.4-0.1-0.7-0.4-1.2-0.1c0,0,0.1,0.1,0.1,0.1c-0.4,0.1-1.1,0.1-1.7,0c0.1-0.1,0.3-0.1,0.4-0.2 c-0.6-0.3-1.5-0.7-2.1-0.3c0.1-0.1,0.1-0.2,0.2-0.3c-0.4,0.3-0.9,0-1.4,0c-0.6,0.1-1.2,0.4-1.8,0.4c-0.6,0-2.5-0.4-2.7-0.6 c-1.3-0.2-2.7,0.3-4,0.8c0.3,0.2,0.3,0.4,0.4,0.8c-0.2,0-0.3,0-0.5,0c0.1-0.1,0.1-0.1,0.2-0.2c-0.4,0-0.9,0.2-1.3,0.3 c0.2,0.7,0.9,0.5,1.4,0.3c-0.3,0.5-0.9,0.4-1.5,0.6c-0.5,0.2-1.4,1.3-0.4,1.1c-0.1,0.1-0.1,0.3-0.3,0.5c0.2-0.1,0.3-0.1,0.5-0.1 c0,0.1,0,0.1-0.1,0.2c0.1,0,0.1-0.1,0.2-0.1c0,0.1,0,0.1,0,0.2c0.2-0.1,0.4-0.1,0.6-0.2c-1,0.9-2.2,1-3.2,1.7 c2.1-0.4,3.5-1.8,5.4-2.6c-0.3,0.1-0.7,0.4-0.8,0.8c0.8-0.2,1.2-0.4,1.9-0.4c0.8,0.1,1.3,0.9,2.1,0.8c-0.1,0.6-0.1,1.8,0.3,2.2 c-0.6,0.8,1.3,1,0.4,2c-0.2-1.2-0.9,1-1.2,1.6c-0.4,0.8-0.5,2-0.2,2.8c0.2,0.4,1.7,3,0.9,3.3c0.6,0.7,0.6,1.2,1,2 c0.6-0.7-1.1-2.5-0.6-3.6c0.4,0.2,0.8,1.8,1,2.3c0.2,0.4,0.6,1.1,0.8,1.6c0.1,0.7-0.2,0.6,0.2,1.3c0.2,0.4,0.9,0.7,1.3,0.9 c0.5,0.3,1,0.1,1.3,0.2c0.8,0.3,1.4,1.1,2.1,1.3c0,0-0.1,0-0.1,0c0.4,0.5,0.5,0.9,0.7,1.3c0.1-0.1,0.1-0.1,0.1-0.2 c0.4,0.6,0.9,1.2,1.4,1c-0.1-0.8,0.3-0.4,0.5-0.1c0.3,0.5,0.3,1.3,0.2,1.7c-0.2,0.7-1.6,1.6-0.9,2.5c0-0.1,0.1-0.1,0.1-0.2 c0,0.6-0.4,0.8-0.3,1.5c0.1,0.3,0.7,1.2,0.9,1.6c0.3,0.7,0.5,1.6,1,2.1c0.5,0.6,1.3,0.7,1.6,1.4c0.3,0.7,0.2,2,0.2,2.8 c0,1,0.2,1.8,0.2,2.7c0.1,1.2-0.5,3.5,0.3,4.4c0-0.2,0-0.3,0-0.5c0.3,0.3,0.2,0.4,0.3,0.9c-0.1,0-0.2-0.1-0.3-0.1c0,0.5,0,0.6-0.1,1 c0.1,0,0.3,0.1,0.4,0.1c-0.8,1.1,0.7,2.6,1.6,2.7c-0.1-0.5,0.1-0.6,0.6-0.6c-0.6-0.4-0.2-0.6-0.2-1c0-0.2,0.3-0.7,0.3-0.7 c0-0.2-0.3-0.5-0.3-0.4c0-0.1-0.3-0.3-0.3-0.6c0-0.2,0.4-0.2,0.4-0.2c0.1-0.5-0.2-0.7,0.3-1c0-0.1-0.1-0.1-0.1-0.2 c-0.8,0,0-0.5,0-0.4c0.1-0.3,0.5-0.3,0.1-0.9c1.8,0.4,1.2-1.1,0.8-2c1,0.9,1.4,0,1.9-1c0.6-1.3,0.3-2.4,1.5-3.2 c0.7-0.5,0.7-0.1,1.1-1c0.3-0.8,0.3-1.4,0.4-2.2C35.4,59.7,36.6,58.3,36.2,56.9z M24.2,26.2c-0.2,0-0.3-0.1-0.5,0 C23.9,26.6,23.9,26.3,24.2,26.2z M22.4,25.3c-0.2,0.1-0.4,0.2-0.5,0.3c0.4,0.1,0.8,0,1.2,0c-0.2,0-0.4,0.2-0.6,0.2 c0.5,0,1.7,0,2-0.5c-0.2,0-0.3,0-0.4,0c0-0.1,0-0.2,0.1-0.3c-0.4,0.1-0.3-0.1-0.4,0.4C23.3,25.5,22.8,25.2,22.4,25.3z M24.2,27.3 c-0.5-0.1-0.6-1.9-1.2-0.5c0-0.6-0.7-0.4-1.2-0.3c0.1-0.1,0.1-0.1,0.2-0.2c-0.5-0.1-1.1,0.2-1.5,0.5c0.2,0,0.4,0.1,0.7,0.1 c-0.2,0-0.4,0.1-0.6,0.1c0.3,0.2,0.8,0.1,1.2,0.2c-0.4,0-0.8,0.1-1.2,0.1C21.2,28.1,23.6,27.9,24.2,27.3z M24,24.9 c0-0.3-0.3-0.1-0.7,0C23.6,25,23.8,24.9,24,24.9z M21.6,25.4c0.4-0.1,0.9-0.1,1.2-0.5c-0.6,0-1.2,0.2-1.8,0.5 C21.2,25.4,21.4,25.4,21.6,25.4z M32.4,34.8c-0.1,0-0.2,0.2-0.3,0c0,0,0.1-0.1,0.1-0.1c-0.1,0-0.3,0-0.4,0c0.2-0.2,0.3-0.5,0.5-0.7 c-0.6,0.1-1.2,1.1-1.3,1.6c0.3,0,0.7,0,1,0.1c-0.1,0.1-0.1,0.1-0.2,0.2c0.1-0.1,0.4-0.2,0.5-0.3c0,0.1,0,0.2-0.1,0.4 c0.4,0,0.5-0.3,0.4-0.7c-0.1,0-0.1,0-0.2,0.1c0-0.1,0.1-0.2,0.1-0.3C32.6,34.9,32.5,34.9,32.4,34.8z M14,35c0.7,0.6,0.5-0.1,0.2-0.5 C13.7,34.1,13.5,34.6,14,35z M19.6,27.1c0.8-0.1,1.5-0.7,2.3-0.8c-0.9-0.9-1.9,0-2.6,0.5C19.5,26.8,19.5,27,19.6,27.1z M27.7,29.4 c-0.8-0.6-0.7-0.5-1.6,0.2c0.1,0,0.4,0.2,0.3,0.2C27,29.4,27.6,29.7,27.7,29.4z M13.3,33.1c-0.2,0.2-0.3,0.4,0,0.7 c0.1-0.2,0.2-0.5,0.3-0.7C13.4,33.1,13.4,33.1,13.3,33.1z M27.5,30.1c0.1,0,0.1,0.3,0.2-0.1C27.6,30,27.6,30.1,27.5,30.1z M29.8,36 c-0.1,0,0-0.3-0.2-0.1c0.3,0.2,0.2,0.2,0.6,0.1C30.1,36.1,29.9,36.1,29.8,36z M26.7,30c0.2,0,0.3,0.1,0.6-0.2 C27,29.8,26.9,29.9,26.7,30z M30.5,35c-0.2-0.2-0.3-0.3-0.6-0.3C30.1,34.9,30.3,34.9,30.5,35z M27,25.3c0,0.2,0.1,0.2,0,0.5 c0.7,0.2,2.2,0.4,2.7-0.2c-0.7-0.3-1.4,0.1-2.1-0.2c0,0,0.1-0.1,0.1-0.1c-0.4-0.2-0.8-0.3-1.3-0.1C26.7,25.3,26.8,25.3,27,25.3z M26.8,24.9c0.2,0,0.3,0,0.5,0C27.2,24.8,26.9,24.9,26.8,24.9z M27.5,24.4c0.1,0,0.2,0,0.4,0c-0.1,0.1-0.2,0.1-0.3,0.2 c0.6,0.4,1.2,0,1.8-0.2c-0.5-0.6-1.3-0.6-2-0.2C27.3,24.4,27.4,24.2,27.5,24.4z M26.3,25.8c0.2,0,0.3,0.1,0.5-0.1 C26.6,25.6,26.1,25.4,26.3,25.8z M27,24.8c-0.1-0.2-0.1-0.3-0.5,0C26.8,24.9,26.8,24.7,27,24.8z M29.7,26.4c0.1,0,0.3,0,0.5,0 c-0.2-0.3-0.6-0.4-0.9-0.2C29.4,26.5,29.4,26.4,29.7,26.4z M26.9,26c-0.5-0.1-0.9,0.1-1,0.7c0.5-0.1,1-0.3,1.4-0.6 C27.1,26.1,27,26,26.9,26z M31.5,27.3c-0.4-0.3-0.7-0.5-1.2-0.4c-0.2-0.6-0.9-0.4-1.3-0.2c0.3-0.8-0.6-0.5-1-0.2 c0-0.1,0-0.1-0.1-0.2c0.1-0.1,0.2-0.1,0.3-0.2c-0.6,0-1.1,0.2-1.4,0.8c0.1,0,0.2,0,0.3,0C27.1,27,27,27,26.9,27.1 c0.6,0.3,2.7,0.1,2.5,0.6c0.8,0.1,0.7,0.4,0.2,0.9c-0.3,0.3-0.9,0.1-1.3,0.6c0.5,0.2,0.9-0.2,1.4,0.3c0,0-0.1,0.1-0.1,0.1 c0.4,0.3,0.8,0.5,1.2,0.5c-0.1-0.2-0.2-0.5-0.4-0.7c1.4,1.5,0.5-0.9,0.4-0.7c0.3-0.6,0.9,0.8,1.6-0.4c-0.5-0.1-0.8-0.5-1.3-0.6 c0.2-0.1,0.3-0.1,0.5-0.2C31.6,27.5,31.5,27.4,31.5,27.3z M25.7,24.7c0.2,0.1,0.4,0.1,0.6,0.1c-0.1-0.4-0.5-0.5-0.9-0.3 c0.1,0,0.1,0,0.2,0.1c-0.1,0-0.2,0.1-0.3,0.1C25.4,24.7,25.5,24.7,25.7,24.7z M29,24c0.5,0.1,0.9,0.1,1.4,0.1 c-0.3,0.1-0.7,0.1-1,0.1c0.1,0.2,0,0.1,0.2,0.3c-0.2,0.1-0.5,0.2-0.8,0.3c0.2,0.1,0.3,0.2,0.4,0.3c-0.4-0.2-0.8,0-1.1,0.3 c0.7,0.1,1.9,0.3,2.5-0.2c-0.1,0-0.2,0-0.4,0c0.4-0.3,1-0.4,1.2-0.7c-0.1,0-0.2,0-0.3,0c0.9,0,1.8-0.4,2.7-0.6c-0.1,0-0.3,0-0.4,0 c0.4-0.1,0.9-0.1,1.3-0.3c-1.6-0.4-4.4-0.4-5.9,0.3C28.9,23.8,28.9,23.9,29,24z M29.5,28.2c-0.2-0.3-0.3-0.3-0.5,0.2 C29.3,28.4,29.4,28.3,29.5,28.2z M24.4,24.6c-0.2,0-0.4-0.1-0.6,0.1C24,24.7,24.2,24.6,24.4,24.6z M25,27.4c-0.2,0-0.4,0-0.7,0.2 c0.3,0.2,0.6,0.2,0.9,0.1C25.2,27.4,25.1,27.5,25,27.4z M24.4,26.5c0.4,0.5,0.9,0.5,1.3,0c-0.1,0-0.2-0.1-0.2-0.1 c0.2-0.1,0.2-0.1,0.3-0.3c-0.4,0-0.9-0.1-0.9,0.3C24.7,26.4,24.6,26.5,24.4,26.5z M25.3,25.7c0.4,0.2,0.9-0.1,0.9-0.5 c-0.4,0-0.8,0-1.1,0.4C25.5,25.4,25.3,25.7,25.3,25.7z M78.1,46.7c-0.7,0.3-0.2,0.9,0,0.7C78.4,47,78.4,46.8,78.1,46.7z M24.7,46.8 c0.2,0,0.3,0,0.4-0.2c-0.8-0.5-2-1.9-3-0.7c0.3-0.1,0.6-0.2,0.9-0.3c0,0-0.1,0.1-0.1,0.1c0.6,0.3,1,0.3,1.4,0.8 c-0.1,0.1-0.1,0.2-0.2,0.2C24.3,46.7,24.5,46.8,24.7,46.8z M55.7,40.5c-0.1,0.1-0.2,0.1-0.4,0.1c0.4,0.2,0.3,0.1,0.6-0.2 C55.9,40.4,55.8,40.4,55.7,40.5z M49.5,32.8c0.1-0.4,0.2-0.6-0.3-0.4C49.2,32.7,49.3,32.7,49.5,32.8z M48.9,38.1 c0-0.3,0.1-0.4,0-0.7C48.6,37.7,48.8,37.8,48.9,38.1z M45.1,32.6c0.1-0.1,0.1-0.3,0.2-0.1c0,0.1,0.4,0.4,0.4,0.6 c0,0.4-0.6-0.1-0.3,0.6c-0.1,0-0.2,0.1-0.3,0.1c0.1,0,0.3,0.2,0.5,0.2c-0.2,0.1-0.4,0.3-0.6,0.5c0.7,0,1.9,0,1.9-1 c-0.6-0.2-0.6-1-1.2-1.2c0.2-0.2,0.2-0.5,0.3-0.6c-0.2,0-0.3,0-0.5,0c0.1-0.1,0.2-0.3,0.3-0.4C45,31.2,44.9,32,45.1,32.6z M53.3,40.5c-0.2,0-0.2,0.1-0.4-0.1c0,0.1,0,0.1,0,0.2c0.3,0.1,0.5,0.2,0.8,0C53.5,40.5,53.5,40.5,53.3,40.5z M41.5,27.3 c-0.3,0-0.6,0-0.9,0c0-0.1,0.2-0.4,0.2-0.4c0.3,0.3,0.4,0.3,0.8,0.3c-0.2-0.3-0.2-0.4-0.6-0.6c0.1,0,0.3,0,0.5,0 c-0.1-0.1,0-0.2-0.2-0.4c0.3,0,0.5-0.1,0.7-0.2C42,26,42,26,41.9,26c0.2,0,0.3,0,0.5,0c-0.1-0.1-0.2-0.2-0.2-0.3 c0.3-0.2,0.3-0.2-0.1-0.5c0.2,0,0.5-0.1,0.7-0.1c-0.3-0.4-0.2-0.7,0.3-0.9c-0.2,0-0.3,0-0.5,0c0.5,0,1-0.2,1.6-0.3 c-0.6-0.3-1.5-0.1-2.1,0c0.1-0.1,0.2-0.1,0.2-0.2c-0.6-0.1-1.3-0.1-1.9-0.1c0.7,0,1.5,0.1,2.2-0.1c-1.4-0.2-3.8-0.7-5,0.1 c0.1,0,0.3,0.1,0.4,0.1c-1.6-0.3-3.3-0.2-4.8,0.4c0.2,0,0.3,0.1,0.5,0.1c-0.6,0.3-1.4,0.1-1.9,0.5c0.4,0.1,0.8,0.2,1.2,0.2 c-0.3,0-0.7,0-1,0.1c0.2,0.2,4.1,0.7,2.5,1.7c0.3,0.1,0.5,0.2,0.8,0.4c-0.9-0.5-1,0.9,0,0.2c-0.6,1-1.2,0.7-0.8,2.1 c0.2,0.7,0.5,0.9,0.9,1.1c0.7,0.4,0.6,0.2,1.1-0.4c0.1-0.1,0.4-0.9,0.6-1.1c0.4-0.3,0.8-0.2,1.1-0.4C39.3,28.2,40.4,27.9,41.5,27.3z M25.3,47.4c0.3,0.1,0.4-0.1,0.6,0.3c0.2-0.4,0.6-0.3,0.9-0.4c-0.3-0.4-0.9-0.7-1.4-0.4c0.2,0.2,0.1,0.2,0.3,0.4 c-0.2,0-0.3,0.1-0.6,0C25,47.6,25.1,47.4,25.3,47.4z M80.8,58.3c0.1,0,0.2-0.1,0.3-0.1C81,58,80.7,58,80.5,58.4 C80.6,58.4,80.7,58.3,80.8,58.3z M82.5,56.6c-0.2-0.4-0.3-0.7-0.5-1.1c0.2-0.1,0.3-0.3,0.5-0.3c0-0.1,0-0.1,0-0.2 c-0.4,0.2-1.4,0.1-0.8-0.4c0.5-0.4,1.2,0.5,1.3-0.5c-0.4,0.6-0.9,0-1.3,0.2c-0.3,0.2-0.5,1.1-0.5,1.5c0,0,0.3,1.2,0.2,1.2 c0.4,0.2,0.2-0.9,0.4-1.2c0,0.4,0.1,0.6,0.2,0.9c0.1-0.1,0.2-0.1,0.3-0.2c-0.1,0.3,0,0.3,0,0.5C82.5,56.9,82.4,56.8,82.5,56.6z M78.5,55.3c0.1,0.8,1.5,1.1,1.9,1.1c0.1-0.7,0.3-1.8,0.9-2c-0.6-0.8-0.4-1.3,0-1.8c-0.4-0.2-0.5-0.6-0.8-0.5 c-0.3,0.1-0.6,0.9-0.8,1.1C79.1,53.9,77.9,54,78.5,55.3z M85.8,57.1c-0.1,0.1-0.2,0-0.2,0.5C85.8,57.4,85.7,57.2,85.8,57.1z M83.6,56c-0.1,0-0.2,0-0.3,0C83.6,56.5,83.5,56.1,83.6,56z M81.6,58.9c-0.1-0.2-0.1-0.4-0.5-0.3C81.3,58.8,81.4,58.8,81.6,58.9z M82.3,58.2c-0.1-0.2-0.5-0.1-0.8,0.1C81.7,58.4,82,58.3,82.3,58.2z M78.7,58c0.5,0.1,1,0.2,1.5,0.1c-0.6-0.3-2.6-1.5-3-0.6 C77.7,57.7,78.2,57.8,78.7,58z M77.4,56.5c0.3-1-2-4.1-3.1-3.9c0.4,0.9,1,1.6,1.5,2.5C76,55.4,77.5,58.3,77.4,56.5z M84.2,56.1 c0.2,0.1,0.3,0,0.5,0.2c-0.2-0.5-0.6-0.6-0.9-0.2C84,56.1,84.1,56.1,84.2,56.1z M83.9,55.1c0.1-0.4,0.3-0.8-0.1-1.2 C83.7,54.3,83.7,54.7,83.9,55.1z M82.7,58.8c0.2-0.3,0.6-0.5,0.9-0.7c-0.5,0-1,0.2-1.2,0.8C82.5,58.9,82.6,58.9,82.7,58.8z M44.1,33.6c-0.1,0.1-0.1,0.3-0.2,0.4c0.4,0.1,1.4-0.5,1.1-1C44.7,32.3,44,33,44.1,33.6z M41.8,29.6c0.5,0.1,1.1-0.1,1.5-0.5 c0-0.1-0.2-0.4-0.2-0.5c-0.6,0.1-1.9-0.2-2.3,0.3c0.2,0,0.3,0.1,0.5,0.1c-0.1,0-0.2,0.1-0.4,0.2c0.2,0.1,0.3,0.1,0.5,0.2 c-0.1,0.1-0.2,0.1-0.2,0.2C41.4,29.5,41.6,29.5,41.8,29.6z M48.7,38.5C48.8,40.2,49,37.2,48.7,38.5z M50.5,39.4 c-0.2,0-0.4,0.1-0.6,0c0.1,0.3,0.4,0.5,0.7,0.6C50.7,39.5,50.6,39.5,50.5,39.4z M24.1,47.3c-0.1,0.1-0.2-0.1-0.2,0.1 c0.3,0.2,0.3,0.2,0.6,0.1C24.4,47.3,24.3,47.4,24.1,47.3z M70,51c-0.1-0.1-0.1-0.1-0.2-0.2C69.3,52.7,70.9,52.3,70,51z M61,60.2 c0-0.2-0.1-0.4-0.2-0.6c-0.1,0.3-0.3,0.5-0.4,0.7c-0.1,0.8-0.9,0.8-1.1,1.4c-0.2,0.4,0.1,0.7,0,1.1c-0.1,0.4-0.3,0.6-0.4,1 c-0.1,1.2,0.5,1.5,1.1,0.7c0.5-0.7,0.9-2.6,0.9-3.5c0,0.1,0.1,0.2,0.1,0.2C61.1,60.9,61,60.6,61,60.2z M74.3,48.1 c-0.9,0.8-1-2.4-2-2.6c0,0.2,0,0.2,0,0.4c-0.3-0.1-0.5,0-0.9,0.1c0.1,0.9-1.3,1.5-1.5,2.2c-0.2,0.6-0.2,2.1-0.3,2.7 c-0.1,0.1-0.3,0.4-0.5,0.5c-1-1.2-1.5-3.8-1.8-5.4c-0.6,0.6-1.1-0.6-1.6-1c-0.5-0.5-0.4-0.4-1.1-0.5c-0.5-0.1-0.9,0.1-1.3-0.1 c-0.4-0.2-0.5-0.6-0.8-0.7c-0.3-0.1-0.5,0.2-1,0c-0.7-0.3-0.8-1.5-1.5-1.1c0.1,0.9,0.8,1.3,1,2.1c0-0.2,0.1-0.4,0.1-0.5 c0.1,1.3,1,0.8,1.4-0.1c-0.1,0.9,0.5,0.7,0.8,1.1c0.4,0.8,0.2,0.6-0.1,1.2c-0.4,1-0.6,1.2-1.5,1.7c-0.6,0.4-2,1.9-2.6,1.1 c-0.3-0.4-0.1-0.9-0.2-1.3c-0.2-0.5-0.7-1-0.9-1.4c-0.4-0.8-1.8-3-1.6-3.7c0,0.3-0.2,0.5-0.2,0.7c-0.2-0.3-0.4-0.5-0.5-0.9 c0.1,0.8,0.6,1.5,0.9,2.2c0.3,0.7,0.4,1.4,0.7,2.1c0.3,0.7,2,2.5,1.7,3c0.5,0.9,1.8,0.2,2.4-0.1c0.1,3.4-3.7,4.9-3.4,7.8 c0.1,1.4,0.7,2.7-0.3,3.9c-0.7,0.8-1,0.7-1.1,1.7c0,0.5,0.2,0.8-0.1,1.3c-0.1,0.2-0.6,0.3-0.7,0.5c0,0.1,0,0.5-0.1,0.7 c-0.2,0.5-0.5,1.1-0.9,1.5c-0.5,0.6-0.9,0.8-1.4,1c-0.2,0.1-1.4,0.4-1.5,0.4c-0.6-0.2-0.2-0.7-0.3-1.2c-0.2-0.8-0.6-1.4-0.8-2.2 c-0.2-0.9-0.2-1.6-0.5-2.5c-0.3-0.8-0.5-1.3-0.2-2.2c0.3-1.4,0.5-2.2,0.1-3.5c-0.3-1-0.9-1.5-0.9-2.5c0-0.8,0.3-1.3-0.2-1.9 c-0.9,0.6-1.1-0.8-2.2-0.5c-0.7,0.2-1.9,0.8-2.6,0.6c-1.5-0.3-2.2-3.1-2.8-4.2c0.8-0.8,0.2-2.2,0.4-3c0.1-0.4,0.4-1.2,0.6-1.5 c0.4-0.6,0.9-0.7,1.2-1.3c0.5-0.8,0.3-1.3,1-2c0.8-0.9,0.3-0.3,1.4-0.5c0.9-0.1,2.7-1.4,3.4-0.6c0.1,0,0.2-0.1,0.2-0.1 c-0.2,0.8-0.3,1.2,0.3,1.7c0.5,0.4,1.7,1.1,2.2,0.8c0.1,0,0-0.6,0.5-0.7c0.2-0.1,0.7,0.4,0.9,0.5c0.5,0.2,1.7-0.1,1.9,0.3 c0.9,0.2,1-1.5,1-2.3c-0.6,0-1.4,0.3-1.9,0.1c-1.2-0.5-0.9-1.5,0-1.9c0.4-0.2,1.1-0.3,1.6-0.3c0.4,0,1,0.7,1.4,0.3 c0.6-0.6-0.9-1.3-1.3-1.6c0.3-0.4,0.2-0.2,0.2-0.5c0.1-0.1,0.2-0.1,0.4-0.2c-0.4-0.1-1.6,0.5-0.6,0.6c-0.4,0.4-0.8,0.5-1.1,0.1 c0.1-0.1,0.2-0.1,0.3-0.2c-1-0.9-1.9,1.4-1,1.8c-0.2,0.1-0.5,0.3-0.7,0.5c-0.2-0.4-0.3-0.3-0.7-0.2c0.1,0.1,0.1,0.1,0.2,0.2 c-0.3-0.1-0.2,0.1-0.4-0.1c0,0.5,0.2,0.7,0.4,1.1c-0.1,0-0.2-0.1-0.3-0.1c0.1,0.2,0.1,0.2-0.1,0.2c0,0.1,0.1,0.2,0.1,0.4 C52,40,52,38.4,51.7,37.9c-0.3-0.5-1.4-1.3-1.6-1.2c-0.1-0.2,0-0.2,0-0.3c-1.3,0,1.2,2,1.3,2.3c-0.7-0.5-0.1,0.3-0.7,0.8 c0.3-1-0.8-1.3-1.3-1.8c-0.6-0.6-0.2-0.5-0.9-0.6c-0.5-0.1-1.1,0.5-1.3,0.7c-0.8,0.6-0.7,1.7-1.5,2.2c-0.8,0.5-1.1-0.4-1.8-0.1 c-0.1-0.5-0.2-2.3,0.1-2.6c0.4-0.5,1.5,0.4,1.9-0.1c0.7-0.8-0.5-1.5-0.8-2c0.3,0,0.5-0.1,0.8,0c0-0.1-0.1-0.3-0.1-0.4 c0.5,0.3,0.9-0.3,1.2-0.6c0.3-0.3,0.8-0.7,1-0.9c0.1-0.2,0.3,0.2,0.4-0.1c0,0-0.1-0.3-0.1-0.4c0.2-0.4-0.2-0.8,0.5-1 c0,0.1,0.1,0.4,0.1,0.5c-1.1,0.9,1.1,0.8,1.5,0.7c0.6-0.1,0.7,0.1,1.1-0.3c0.2-0.2-0.2-1.4,0.7-0.6c0-0.2,0-0.3,0-0.5 c-0.2-0.1-0.1-0.1-0.3-0.3c0.5-0.2,0.9,0,1.3-0.3c-0.6-0.4-1.5,0.5-1.9-0.3c-0.4-0.7,0.2-1.2,0.8-1.5c-0.5-0.8-0.9,0.1-1.2,0.5 c-0.7,0.9-0.3,0.8-0.4,1.8c0,0.2-0.6,1.4-0.9,1.3c-0.4-0.1-0.7-1.2-1-1.4c-0.3-0.1-1.5,0.8-1.2-0.8c0.1-0.6,1.1-1,1.6-1.5 c1-1.1,2.6-2.5,4.1-1.6c-0.1,0-0.2,0.1-0.3,0.1c0.4,0.2,2.3,0.3,2.6,0.9c0.4,1-1.2,0.3-1.6,0.4c0.5,0.3,0.5,0.9,1.1,1 c-0.1-0.1-0.1-0.2-0.2-0.3c0.2,0,0.6,0,0.9,0c-0.1-0.1-0.1-0.2-0.2-0.3c0.3-0.3,0.6-0.4,0.9-0.2c0-0.3-0.1-0.6-0.3-0.9 c0.4,0,0.6,0.1,0.8,0.3c-0.1,0-0.2,0-0.3,0c0.4,0.6,1.1-0.3,1.9-0.4c-0.1,0.1-0.1,0.1-0.2,0.2c0.5,0,1.2-0.1,1.6-0.3 c-0.1-0.1-0.2-0.1-0.3-0.2c0.6-0.2,1.5,0.2,2.1,0.5c0-0.1,0.1-0.1,0.1-0.2c-0.7-0.3-1.2-1.5-0.2-1.4c0.5,0,1.4,1.7,1,2.2 c0.4,0,0.5-0.1,0.6-0.5c-0.4-0.4-0.6-0.8-1-1.2c0.1-0.1,0.2-0.1,0.3-0.2c-0.1-0.1-0.1-0.2-0.2-0.2c0.2,0.2,0.4,0.4,0.6,0.6 c-0.1-0.1-0.1-0.2-0.2-0.2c0.4-0.2,0.8-0.2,1.2,0c-0.3-0.2-0.3-0.4-0.5-0.6c0.4-0.1,0.9-0.1,1.3-0.1c-0.1-0.1-0.2-0.1-0.3-0.2 c0.6-0.7,1.8-0.5,2.7-0.6c0.1-0.4,0.5-0.5,0.9-0.3C68.1,25,68,25,67.9,25c0.7,0.2,1.8-0.1,2.3,0.6c-0.2,0.1-0.5,0.3-0.7,0.4 c1.1,0.1,2.1,0.5,3.2,0.4c-0.1-0.1-0.1-0.2-0.2-0.2c1.1,0,1.5,0.7,2.5,1c0-0.1-0.1-0.2-0.1-0.4c0.6,0.2,1.2,0.1,1.8,0.1 c-0.1-0.1-0.3-0.2-0.4-0.3c0.5-0.3,1.7-0.1,2.3,0.1c0.7,0.2,1.4,0.2,2.1,0.4c1.1,0.2,2.5,0.9,3.6,0.7c-0.2-0.1-0.3-0.2-0.5-0.4 c1.8,0.3,2.5,0.3,3.9,1.8c-0.2,0-0.2,0.1-0.5,0.1c0.4,0.2,0.9,0.4,1.2,0.8c-0.6-0.2-1.3,0.2-1.3,0.9c-0.5-0.4-1.1,0-1.6,0 c0,0.9,0.6,0.7,1,1.4c-0.1,0-0.1,0-0.2,0c0.1,0.2,0.2,0.3,0.3,0.5c-0.1,0.1-0.2,0.1-0.3,0.2c0.1,0.1,0.1,0.3,0.2,0.4 c-0.1,0-0.2,0.1-0.3,0.1c0.2,0.4,0,0.4,0,0.7c-0.7-0.7-1.6-1.6-1.8-2.6c0.5-0.2,1-1.7,0.2-1.7c0.2,1-0.4,0.2-0.7,0.3 c-0.4,0.2-1.1,0.3-0.3,0.9c-0.6,0.3-1.3-0.1-2,0c-1.2,0.1-1.2,0.4-1.8,1.7c1.2,0.2,2.2,0.4,2.5,2.1c0.1,0.6,0.1,1.6-0.2,2.1 c-0.4,0.5-0.6,0.3-0.9,0.6c0,0-0.4,0.9-0.4,0.9c0.1,0.5,0.3,0.4,0.6,0.9c1.1,1.9-0.9,1.2-0.5,0.3c-0.2-0.2-0.7-0.8-0.7-0.8 c-0.4-0.2-0.5-0.6-1.1,0c0.4-1.3-0.9-0.4-0.9,0c0,0.9,1.3,0.4,1.6,0.8c-1.4,0.4,0.5,2.1,0.6,2.8c0.2,1.5-0.7,2.5-1.6,3.1 c-0.3,0.2-0.4,0.3-0.8,0.4c-0.1,0,0.1,0.4-0.1,0.4c-0.1,0-0.2-0.3-0.2-0.3c-0.1,0-1-0.5-1,0.7c0,0.8,1.1,1.3,1.3,2.1 c0.2,1.1-0.4,1.4-1,2.1c0-0.5-0.9-1.6-1.4-1.6c0-0.1,0-0.2,0-0.3c-0.1,0-0.2,0-0.3,0c0,0.6-0.1,1.2,0,1.7c0.1,0.4,0.5,0.7,0.7,1.1 c0.4,0.8,0.5,1.3,0.8,2.1c-1.2-0.2-1.1-2-1.8-2.8c0,0.1,0,0.2,0,0.2C75.1,51,75,47.7,74.3,48.1z M53.6,51.4 c-0.1-0.1-0.1-0.1-0.2-0.2C53.5,51.3,53.5,51.4,53.6,51.4z M61.2,39.7c-0.1-0.7-0.4-0.9-0.5-1.5c0.3,0.1,0.3,0,0.5,0 c-0.2-0.4-0.5-0.6-0.5-0.1c-0.1-0.7-0.6-0.8-0.9-1.4c0.1,0,0.2,0,0.3,0c0.2-0.4-0.1-0.3,0.4-0.3c0.1-1-1-0.7-1.3-0.2 C58.7,37,59.4,38,60,38.5C59.1,39.1,60.4,40.4,61.2,39.7z M50.4,24.2c0.4,0.2,1,0.2,1.5-0.1c-0.6-0.2-1.4-0.2-2-0.1 C50.1,24.2,50.2,24.2,50.4,24.2z M51,25c0.1,0,0.3-0.1,0.4-0.1c-0.3-0.1-0.5-0.1-0.8-0.1c0.1,0.3,0.1-0.1,0,0.2 C50.8,24.9,50.9,24.9,51,25z M49.1,24.8c0.1,0,0.2,0.1,0.3,0.1c-0.1,0-0.1,0.1-0.2,0.1c0.7,0.5,0.8-0.4,1.5-0.5 c-0.9-0.3-1.4-0.2-2.2-0.2C48.7,24.5,48.9,24.7,49.1,24.8z M27.1,47.3c0.1,0.1,0,0.4,0.4,0.1C27.4,47.3,27.3,47.3,27.1,47.3z M55.6,24.1c0.3,0.1,0.6,0,0.9-0.1c-0.5,0-0.8,0-1.3,0C55.5,24,55.7,24.2,55.6,24.1z M57.7,26.9c0.4,0.2,0.9,0.4,1.4,0.3 c-2-0.4,1.3-1.7,1.6-1.9c-0.7-0.3-1.8,0.1-2.5,0.5c-0.1,0.2,0,0.1-0.3,0.4c0.1,0,0.1,0,0.2,0C57.7,26.4,57.7,26.6,57.7,26.9z M65.1,24.4c0.5,0.1,1,0.2,1.5,0.2c-0.4-0.6-1.5-0.9-2.1-0.4C64.7,24.1,64.8,24.3,65.1,24.4z M75.7,25.8c0.3-0.1,0.7-0.1,1.1-0.1 c-0.3-0.5-1.3-0.5-1.8-0.4C75.2,25.7,75.4,25.8,75.7,25.8z M67.6,24.6c-0.5-0.2-0.9-0.4-1,0.2C67,24.8,67.5,24.8,67.6,24.6z M76.6,26.1c-0.2,0.1-0.2,0-0.3,0.2c0.3,0.1,0.6,0.1,0.8,0.1C77,26.2,76.8,26.1,76.6,26.1z M5,29.1C5,29.1,5,29.1,5,29.1z M7.7,27 c-0.2-0.1-0.3-0.2-0.6,0.1C7.3,27.1,7.5,27,7.7,27z M82.3,33.9c0.6,0.5,0.9,1.6,1.4,2.3c0-0.1,0-0.2,0-0.3c0.1,0.1,0.2,0.2,0.3,0.2 c-0.3-0.4-0.7-0.7-0.7-1.2c0.2,0,0.3,0.1,0.5,0.1c-0.6-0.6-1.2-1.8-1.8-2C82.1,33.3,82.2,33.4,82.3,33.9z M5.5,28.8 c0,0,0.3,0.1,0.5,0.1c0.1,0.8,1.1-0.1,1.7-0.2c-0.2-0.5-0.7-0.4-1-0.2c0.1-0.1,0.2-0.1,0.2-0.2C6.4,27,5.6,28.5,5,29.1 C5.2,28.9,5.7,28.4,5.5,28.8z M77.6,25.8c0.2,0,0.3,0.1,0.5-0.1c-0.3-0.1-0.7-0.1-1.1-0.1C77.2,25.7,77.3,25.7,77.6,25.8z M85.8,27.1c-0.1-0.1-0.2-0.2-0.3-0.2c0,0-0.1,0.1-0.1,0.1C85.6,27.1,85.7,27,85.8,27.1z M28.5,50.6c0,0,0.1,0.3,0.2-0.2 C28.6,50.3,28.5,50.6,28.5,50.6z M7.1,29.7c-0.3-0.1-0.4-0.2-0.7,0C6.6,29.8,6.8,29.7,7.1,29.7z M9.2,31.6c-0.3,0.1-0.5,0.1-0.5,0.5 c0.2-0.1,0.5-0.2,0.7-0.3C9.3,31.5,9.3,31.7,9.2,31.6z M6.4,30.8c0.2,0,0.3,0.3,0.4,0C6.7,30.7,6.5,30.8,6.4,30.8z"><animateTransform attributeName="transform" type="translate" calcMode="linear" values="0 0;100 0" keyTimes="0;1" dur="2s" begin="0s" repeatCount="indefinite"></animateTransform></path></g></svg>
